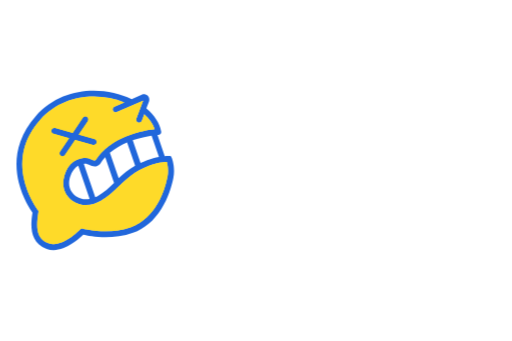
t = 0.00 s
t = 0.79 s: frame unchanged from t = 0.00 s, image omitted
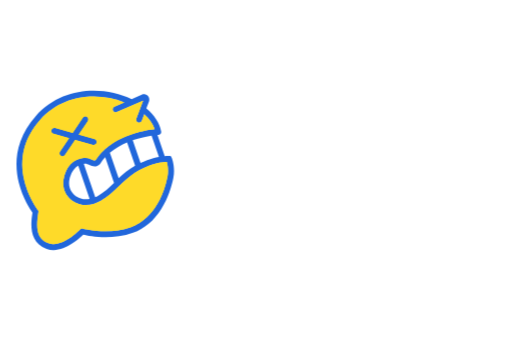
t = 1.57 s
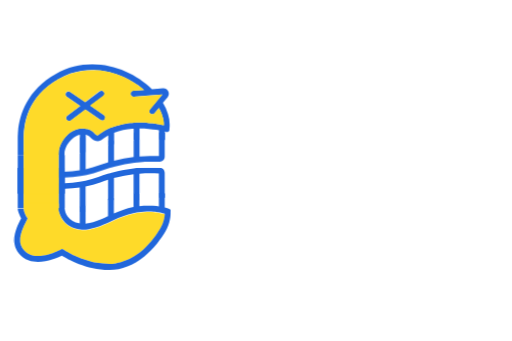
t = 2.22 s
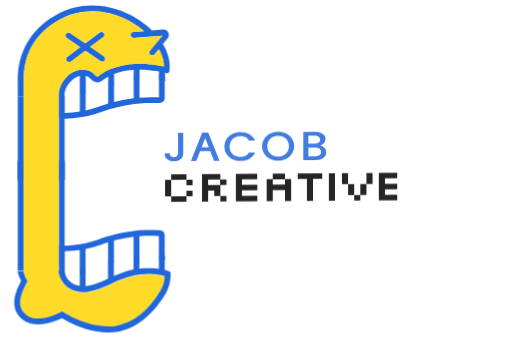
t = 2.82 s
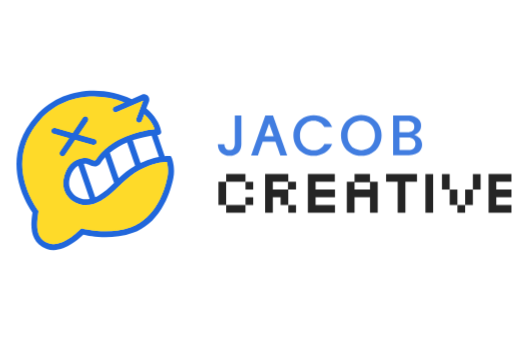
t = 3.70 s

The animated SVG that drew these frames (rendered in a browser with its animation timeline set to each time). Animation: 14 CSS @keyframes rules; one cycle of 3.70 s.

<svg id="eXjIuvLJpYc1" xmlns="http://www.w3.org/2000/svg" xmlns:xlink="http://www.w3.org/1999/xlink" viewBox="0 0 900 600" shape-rendering="geometricPrecision" text-rendering="geometricPrecision" project-id="5f06c21fe47e4cf0808224d6ff4f5ff5" export-id="01d88f78a3d44a07a6c2a64077ed9133" cached="false">
<style><![CDATA[
#eXjIuvLJpYc3_to {animation: eXjIuvLJpYc3_to__to 3700ms linear 1 normal forwards}@keyframes eXjIuvLJpYc3_to__to { 0% {transform: translate(-138.563296px,345.940528px)} 66.756757% {transform: translate(-138.563296px,345.940528px)} 72.162162% {transform: translate(173.44347px,302.478486px);animation-timing-function: cubic-bezier(0,0,0.58,1)} 80.27027% {transform: translate(641.45362px,288.387842px)} 81.621622% {transform: translate(656.671992px,288.387842px)} 82.972973% {transform: translate(641.45362px,288.387842px)} 100% {transform: translate(641.45362px,288.387842px)}} #eXjIuvLJpYc3_tk {animation: eXjIuvLJpYc3_tk__tk 3700ms linear 1 normal forwards}@keyframes eXjIuvLJpYc3_tk__tk { 0% {transform: skewX(0deg) skewY(-6deg)} 66.756757% {transform: skewX(0deg) skewY(-6deg)} 68.918919% {transform: skewX(0deg) skewY(-6deg)} 70.810811% {transform: skewX(0deg) skewY(-2deg)} 77.567568% {transform: skewX(0deg) skewY(0deg)} 100% {transform: skewX(0deg) skewY(0deg)}} #eXjIuvLJpYc3_ts {animation: eXjIuvLJpYc3_ts__ts 3700ms linear 1 normal forwards}@keyframes eXjIuvLJpYc3_ts__ts { 0% {transform: scale(0.84,0.74)} 66.756757% {transform: scale(0.84,0.74)} 72.162162% {transform: scale(0.95,0.85);animation-timing-function: cubic-bezier(0,0,0.533029,0.218792)} 80.27027% {transform: scale(1.3,1.17);animation-timing-function: cubic-bezier(0.341385,0.30584,0.676885,0.638508)} 81.621622% {transform: scale(1.28,1.43)} 82.972973% {transform: scale(1.36,1.36)} 100% {transform: scale(1.36,1.36)}} #eXjIuvLJpYc3 {animation: eXjIuvLJpYc3_c_o 3700ms linear 1 normal forwards}@keyframes eXjIuvLJpYc3_c_o { 0% {opacity: 0.47} 66.756757% {opacity: 0.47} 74.864865% {opacity: 1} 100% {opacity: 1}} #eXjIuvLJpYc35_tr {animation: eXjIuvLJpYc35_tr__tr 3700ms linear 1 normal forwards}@keyframes eXjIuvLJpYc35_tr__tr { 0% {transform: translate(167.184312px,299.791011px) rotate(0deg)} 42.432432% {transform: translate(167.184312px,299.791011px) rotate(0deg)} 50.27027% {transform: translate(167.184312px,299.791011px) rotate(19.69deg)} 87.837838% {transform: translate(167.184312px,299.791011px) rotate(19.69deg)} 94.324324% {transform: translate(167.184312px,299.791011px) rotate(-5deg)} 95.945946% {transform: translate(167.184312px,299.791011px) rotate(-3.52deg)} 100% {transform: translate(167.184312px,299.791011px) rotate(0deg)}} #eXjIuvLJpYc35 {animation: eXjIuvLJpYc35_c_o 3700ms linear 1 normal forwards}@keyframes eXjIuvLJpYc35_c_o { 0% {opacity: 1} 50.27027% {opacity: 1} 50.540541% {opacity: 0} 87.567568% {opacity: 0} 87.837838% {opacity: 1} 100% {opacity: 1}} #eXjIuvLJpYc52_tr {animation: eXjIuvLJpYc52_tr__tr 3700ms linear 1 normal forwards}@keyframes eXjIuvLJpYc52_tr__tr { 0% {transform: translate(162.005096px,291.882823px) rotate(-19deg)} 42.432432% {transform: translate(162.005096px,291.882823px) rotate(-19deg)} 51.621622% {transform: translate(162.005096px,291.882823px) rotate(3.14deg);animation-timing-function: cubic-bezier(0.42,0,0.58,1)} 55.945946% {transform: translate(162.005096px,291.882823px) rotate(0deg)} 100% {transform: translate(162.005096px,291.882823px) rotate(0deg)}} #eXjIuvLJpYc52 {animation: eXjIuvLJpYc52_c_o 3700ms linear 1 normal forwards}@keyframes eXjIuvLJpYc52_c_o { 0% {opacity: 0} 50.27027% {opacity: 0} 50.540541% {opacity: 1} 55.675676% {opacity: 1} 55.945946% {opacity: 0} 100% {opacity: 0}} #eXjIuvLJpYc73 {animation: eXjIuvLJpYc73_c_o 3700ms linear 1 normal forwards}@keyframes eXjIuvLJpYc73_c_o { 0% {opacity: 0} 55.675676% {opacity: 0} 55.945946% {opacity: 1} 87.567568% {opacity: 1} 87.837838% {opacity: 0} 100% {opacity: 0}} #eXjIuvLJpYc74_to {animation: eXjIuvLJpYc74_to__to 3700ms linear 1 normal forwards}@keyframes eXjIuvLJpYc74_to__to { 0% {transform: translate(162.200475px,136.156138px)} 55.945946% {transform: translate(162.200475px,136.156138px)} 69.459459% {transform: translate(162.200475px,302.478485px)} 77.567568% {transform: translate(162.200475px,294.711553px)} 87.837838% {transform: translate(162.200475px,136.16px)} 100% {transform: translate(162.200475px,136.16px)}} #eXjIuvLJpYc107_ts {animation: eXjIuvLJpYc107_ts__ts 3700ms linear 1 normal forwards}@keyframes eXjIuvLJpYc107_ts__ts { 0% {transform: translate(173.276797px,500.6337px) scale(1,1)} 55.945946% {transform: translate(173.276797px,500.6337px) scale(1,1)} 58.648649% {transform: translate(173.276797px,500.6337px) scale(1,1)} 61.351351% {transform: translate(173.276797px,500.6337px) scale(1,1.164792)} 82.972973% {transform: translate(173.276797px,500.6337px) scale(1,1.14065)} 85.945946% {transform: translate(173.276797px,500.6337px) scale(1,1.137412)} 86.216216% {transform: translate(173.276797px,500.6337px) scale(1,1.035564)} 86.486486% {transform: translate(173.276797px,500.6337px) scale(1,1.100586)} 86.756757% {transform: translate(173.276797px,500.6337px) scale(1,1.058007)} 100% {transform: translate(173.276797px,500.6337px) scale(1,1.058007)}} #eXjIuvLJpYc108 {animation: eXjIuvLJpYc108_c_o 3700ms linear 1 normal forwards}@keyframes eXjIuvLJpYc108_c_o { 0% {opacity: 0} 55.675676% {opacity: 0} 55.945946% {opacity: 1} 87.567568% {opacity: 1} 87.837838% {opacity: 0} 100% {opacity: 0}} #eXjIuvLJpYc109_to {animation: eXjIuvLJpYc109_to__to 3700ms linear 1 normal forwards}@keyframes eXjIuvLJpYc109_to__to { 0% {transform: translate(162.200471px,447.678809px)} 55.945946% {transform: translate(162.200471px,447.678809px)} 69.459459% {transform: translate(162.200469px,295.568229px)} 77.567568% {transform: translate(162.200476px,299.275636px)} 87.837838% {transform: translate(162.200469px,447.68px)} 100% {transform: translate(162.200469px,447.68px)}} #eXjIuvLJpYc142_ts {animation: eXjIuvLJpYc142_ts__ts 3700ms linear 1 normal forwards}@keyframes eXjIuvLJpYc142_ts__ts { 0% {transform: translate(45px,30px) scale(1,1)} 57.297297% {transform: translate(45px,30px) scale(1,1)} 58.648649% {transform: translate(45px,30px) scale(1,1.112948)} 82.972973% {transform: translate(45px,30px) scale(1,0.984975)} 84.594595% {transform: translate(45px,30px) scale(1,1.037562)} 85.945946% {transform: translate(45px,30px) scale(1,0.969674)} 86.216216% {transform: translate(45px,30px) scale(1,0.984938)} 86.756757% {transform: translate(45px,30px) scale(1,0.981943)} 100% {transform: translate(45px,30px) scale(1,0.981943)}}
]]></style>
<g mask="url(#eXjIuvLJpYc33)"><g id="eXjIuvLJpYc3_to" transform="translate(-138.563296,345.940528)"><g id="eXjIuvLJpYc3_tk" transform="skewX(0) skewY(-6)"><g id="eXjIuvLJpYc3_ts" transform="scale(0.84,0.74)"><g id="eXjIuvLJpYc3" transform="translate(-190.100006,-95.95)" opacity="0.47"><g><path d="M21.8,70.5c0,2.2-.6,4-1.7,5.4s-2.8,2-5,2-3.8-.7-4.9-2-1.7-3.1-1.7-5.4h-8.5c0,4.6,1.4,8.2,4.2,10.9s6.5,4,11,4s8.2-1.3,11-4s4.2-6.3,4.2-10.9v-37.1h-8.5v37.1h-.1Z" fill="#2167db" stroke-width="0"/><path d="M114.8,42.5c2.7-1.5,5.7-2.3,9.1-2.3s5.8.7,8.2,2s4.2,3.4,5.6,6.1h10.1c-1.9-4.9-5-8.7-9.3-11.4s-9.1-4-14.6-4-9.2,1.1-13.2,3.4c-4,2.2-7.2,5.4-9.5,9.4s-3.5,8.5-3.5,13.5s1.2,9.5,3.5,13.5s5.5,7.1,9.5,9.4c4,2.2,8.4,3.4,13.2,3.4s10.3-1.3,14.6-4s7.4-6.5,9.3-11.4h-10.1c-1.3,2.7-3.2,4.7-5.6,6.1s-5.1,2-8.2,2-6.4-.8-9.1-2.3c-2.7-1.6-4.7-3.8-6.3-6.6-1.5-2.9-2.3-6.2-2.3-10s.8-7.1,2.3-10s3.6-5.1,6.3-6.6v-.2Z" fill="#2167db" stroke-width="0"/><path d="M198.8,36.2c-4-2.2-8.4-3.4-13.3-3.4s-9.2,1.1-13.2,3.4c-4,2.2-7.2,5.4-9.5,9.4s-3.5,8.5-3.5,13.5s1.2,9.6,3.5,13.6s5.5,7.2,9.5,9.4s8.4,3.4,13.2,3.4s9.3-1.1,13.3-3.4c4-2.2,7.2-5.4,9.5-9.4s3.5-8.5,3.5-13.6-1.2-9.5-3.5-13.5-5.5-7.1-9.5-9.4Zm2.1,32.9c-1.5,2.9-3.6,5.1-6.3,6.7s-5.7,2.3-9.1,2.3-6.4-.8-9.1-2.3c-2.7-1.6-4.7-3.8-6.3-6.7-1.5-2.9-2.3-6.2-2.3-10s.8-7.1,2.3-10s3.6-5.1,6.3-6.6s5.7-2.3,9.1-2.3s6.4.8,9.1,2.3s4.7,3.7,6.3,6.6c1.5,2.9,2.3,6.2,2.3,10s-.8,7.1-2.3,10Z" fill="#2167db" stroke-width="0"/><path d="M261.1,62.8c-1.9-2.4-4.3-3.9-7-4.4c2.7-.9,4.8-2.4,6.4-4.4s2.4-4.4,2.4-7.4-.6-4.7-1.9-6.7-3.2-3.6-5.7-4.8-5.5-1.8-9-1.8h-19.6v51.4h20.6c3.4,0,6.4-.6,9-1.8s4.5-2.9,5.9-5s2-4.5,2-7.1-1-5.8-2.9-8.2l-.2.2ZM234.9,40.3h10.4c2.8,0,4.9.7,6.5,2s2.3,3.1,2.3,5.4-.8,4.2-2.3,5.4c-1.6,1.3-3.7,1.9-6.5,1.9h-10.4v-14.7Zm18.2,35.6c-1.6,1.4-3.9,2.1-6.7,2.1h-11.4v-16.1h11.1c2.9,0,5.2.7,6.9,2.2s2.6,3.5,2.6,6-.8,4.4-2.4,5.8h-.1Z" fill="#2167db" stroke-width="0"/><path d="M61.4,33.4L43,84.9h8.8l3.7-10.5l2.4-6.9v0-.4h16.7v.4c.1,0,2.5,6.9,2.5,6.9l3.7,10.5h8.9L71.3,33.4h-9.8-.1Zm-1,26.9l5.9-16.7l5.9,16.7h-11.8Z" fill="#2167db" stroke-width="0"/></g><g><path d="M91.1,109.1h-30v50h10v-20h10v10h10v-20h10v-10h-10v-10Zm-.4,20h-19.6v-10h19.6v10Z" stroke-width="0"/><rect width="10" height="10" rx="0" ry="0" transform="translate(91.1 149.1)" stroke-width="0"/><path d="M196.8,109.1h-20v10h-10v40h10v-20h20v20h10v-40h-10v-10Zm0,20h-20v-9.6h20v9.6Z" stroke-width="0"/><rect width="10" height="50" rx="0" ry="0" transform="translate(268.5 109.1)" stroke-width="0"/><rect width="10" height="20" rx="0" ry="0" transform="translate(289.9 109.1)" stroke-width="0"/><rect width="10" height="20" rx="0" ry="0" transform="translate(329.9 109.1)" stroke-width="0"/><rect width="10" height="20" rx="0" ry="0" transform="translate(299.9 129.1)" stroke-width="0"/><rect width="10" height="20" rx="0" ry="0" transform="translate(319.9 129.1)" stroke-width="0"/><rect width="10" height="10" rx="0" ry="0" transform="translate(309.9 149.1)" stroke-width="0"/><polygon points="380.2,119.1 380.2,109.1 350.2,109.1 350.2,159.1 380.2,159.1 380.2,149.1 360.2,149.1 360.2,139.1 380.2,139.1 380.2,129.1 360.2,129.1 360.2,119.1 380.2,119.1" stroke-width="0"/><polygon points="0.7,129.1 0.7,139.1 0.7,149.1 10.7,149.1 10.7,139.1 10.7,129.1 10.7,119.1 0.7,119.1 0.7,129.1" stroke-width="0"/><polygon points="247.6,109.1 227.6,109.1 222.6,109.1 217.6,109.1 217.6,119.1 222.6,119.1 227.6,119.1 232.6,119.1 232.6,159.1 242.6,159.1 242.6,119.1 247.6,119.1 252.6,119.1 257.6,119.1 257.6,109.1 252.6,109.1 247.6,109.1" stroke-width="0"/><polygon points="141.5,129.1 126.4,129.1 126.4,119.1 141.3,119.1 146.4,119.1 151.3,119.1 151.3,109.1 146.4,109.1 141.3,109.1 116.4,109.1 116.4,159.1 141.5,159.1 146.4,159.1 151.5,159.1 151.5,149.1 146.4,149.1 141.5,149.1 126.4,149.1 126.4,139.1 141.5,139.1 146.4,139.1 151.5,139.1 151.5,129.1 146.4,129.1 141.5,129.1" stroke-width="0"/><polygon points="15.7,159.1 20.7,159.1 35.7,159.1 35.7,149.1 22.4,149.1 20.7,149.1 15.7,149.1 10.7,149.1 10.7,159.1 15.7,159.1" stroke-width="0"/><rect width="10" height="10" rx="0" ry="0" transform="translate(35.7 139.1)" stroke-width="0"/><polygon points="20.7,109.1 15.7,109.1 10.7,109.1 10.7,119.1 15.7,119.1 20.7,119.1 22.4,119.1 35.7,119.1 35.7,109.1 20.7,109.1" stroke-width="0"/><rect width="10" height="10" rx="0" ry="0" transform="translate(35.7 119.1)" stroke-width="0"/></g></g></g></g></g><mask id="eXjIuvLJpYc33" mask-type="luminance" x="-150%" y="-150%" height="400%" width="400%"><rect width="834.835304" height="580.844838" rx="0" ry="0" transform="translate(65.164696 3.843854)" fill="#d2dbed" stroke-width="0"/></mask></g><g id="eXjIuvLJpYc35_tr" transform="translate(167.184312,299.791011) rotate(0)"><g id="eXjIuvLJpYc35" transform="scale(1.36,1.36) translate(-101.92202,-103.094779)"><g><g><path d="M103.6,67.3c-.5,1.7-2,2.8-3.7,2.8s-.7,0-1-.1L75.8,63.6L62.6,83.2c-.7,1.1-1.9,1.7-3.2,1.7s-1.5-.2-2.1-.7c-1.7-1.2-2.2-3.5-1-5.3L68.1,61.4L47.8,55.7c-2-.6-3.2-2.7-2.6-4.7s2.7-3.2,4.7-2.7l22.8,6.3L85.9,35c1.2-1.7,3.5-2.2,5.3-1c1.7,1.2,2.2,3.5,1,5.3L80.4,56.8L101,62.6c2,.6,3.2,2.7,2.7,4.7h-.1Z" fill="#feda29" stroke-width="0"/><path d="M195.2,111.5c-9.7,46.9-36.2,61.1-47.1,65-29.4,10.6-61.8,2-62.1,1.9l-1-.3c-.8-.2-1.6,0-2.2.6l-.7.7c-.2.2-22.9,24.4-40.9,17.9-16.8-6.1-15.6-23.2-13-40.2v-.8c.2-.5,0-1-.2-1.4l-.5-.7c-.1-.2-11.9-15.5-17.3-37.5C3,87.6,9.9,61,30.5,37.7c30.4-34,76.2-35.6,109-22.6l-12.8,5.5c-1.9.8-2.8,3.1-2,5s3.1,2.8,5,2l34.1-14.8L155,36.2c-.7,2,.2,4.2,2.2,4.9.4.2.9.2,1.4.2c1.5,0,3-.9,3.6-2.5l3.1-8.3c6.7,6,11.2,12.6,13.4,19.3-5.5.6-15.5,2.1-26.8,5.6C137,60,124.5,66.8,114.8,75.3c-.6.4-1,.9-1.5,1.4-4.3,4-8,8.3-11,13-.8.8-1.5.8-4.9-.7-2.6-1.1-5.8-2.6-9.8-2.2C73.8,88,63.8,98.3,60.9,114.4c-2,11.2,2.3,21.7,11.5,28.1c10.4,7.2,24.5,7.2,36.8-.1c9.4-5.6,16.3-12.2,23-18.7c10-9.6,20.3-19.5,39.4-26.8c9.7-3.7,18.6-4.6,22.8-4.8c1,3.7,2.5,11,.8,19.4Z" fill="#feda29" stroke-width="0"/></g><g><path d="M174.7,58.1l9.5,27.5c-4.4.8-9.7,2.1-15.2,4.2-3.1,1.2-5.9,2.4-8.6,3.7L150.3,64c9.4-3.3,18.3-5,24.5-6l-.1.1Z" fill="#fff" stroke-width="0"/><path d="M143.2,66.8l10.4,30.3c-8.7,5-15.3,10.6-21.3,16.2L120.9,80.1c6.8-5.7,14.6-10.1,22.2-13.3h.1Z" fill="#fff" stroke-width="0"/><path d="M79.9,97l14.7,42.9c-6.4,1.1-12.8,0-17.9-3.6-6.7-4.6-9.8-12.3-8.4-20.5.7-3.7,3.2-13.9,11.5-18.8h.1Z" fill="#fff" stroke-width="0"/><path d="M114.9,85.9l11.4,33.2c-6.4,6.2-12.6,12-20.8,16.9-1.1.7-2.3,1.3-3.5,1.8L87.2,94.6c.4,0,.8,0,1.2-.1c2-.2,4,.7,6,1.6c3.5,1.5,8.7,3.8,13.6-1.1l.3-.3.2-.3c1.9-3,4.1-5.8,6.4-8.4v-.1Z" fill="#fff" stroke-width="0"/></g><path d="M101,62.6L80.4,56.8L92.2,39.3c1.2-1.7.7-4.1-1-5.3s-4.1-.7-5.3,1L72.7,54.6L49.9,48.3c-2-.6-4.1.6-4.7,2.7-.6,2,.6,4.1,2.6,4.7l20.3,5.7L56.3,78.9c-1.2,1.7-.7,4.1,1,5.3.7.5,1.4.7,2.1.7c1.2,0,2.4-.6,3.2-1.7L75.8,63.6L98.9,70c.3,0,.7.1,1,.1c1.7,0,3.2-1.1,3.7-2.8.6-2-.6-4.1-2.7-4.7h.1Zm0,0L80.4,56.8L92.2,39.3c1.2-1.7.7-4.1-1-5.3s-4.1-.7-5.3,1L72.7,54.6L49.9,48.3c-2-.6-4.1.6-4.7,2.7-.6,2,.6,4.1,2.6,4.7l20.3,5.7L56.3,78.9c-1.2,1.7-.7,4.1,1,5.3.7.5,1.4.7,2.1.7c1.2,0,2.4-.6,3.2-1.7L75.8,63.6L98.9,70c.3,0,.7.1,1,.1c1.7,0,3.2-1.1,3.7-2.8.6-2-.6-4.1-2.7-4.7h.1Zm0,0L80.4,56.8L92.2,39.3c1.2-1.7.7-4.1-1-5.3s-4.1-.7-5.3,1L72.7,54.6L49.9,48.3c-2-.6-4.1.6-4.7,2.7-.6,2,.6,4.1,2.6,4.7l20.3,5.7L56.3,78.9c-1.2,1.7-.7,4.1,1,5.3.7.5,1.4.7,2.1.7c1.2,0,2.4-.6,3.2-1.7L75.8,63.6L98.9,70c.3,0,.7.1,1,.1c1.7,0,3.2-1.1,3.7-2.8.6-2-.6-4.1-2.7-4.7h.1Zm0,0L80.4,56.8L92.2,39.3c1.2-1.7.7-4.1-1-5.3s-4.1-.7-5.3,1L72.7,54.6L49.9,48.3c-2-.6-4.1.6-4.7,2.7-.6,2,.6,4.1,2.6,4.7l20.3,5.7L56.3,78.9c-1.2,1.7-.7,4.1,1,5.3.7.5,1.4.7,2.1.7c1.2,0,2.4-.6,3.2-1.7L75.8,63.6L98.9,70c.3,0,.7.1,1,.1c1.7,0,3.2-1.1,3.7-2.8.6-2-.6-4.1-2.7-4.7h.1Zm99.7,24.2l-.5-1.3c-.3-.6-.8-1-1.5-1.1h-1.4c-.2,0-2.2,0-5.5.2l-9.4-27.5c.7,0,1.2,0,1.2,0h.5c2-.1,3.5-2,3.1-4v-.5C185.1,42,178.6,31.8,168,23l3.4-8.9c1-2.6.3-5.6-1.7-7.5s-5-2.5-7.6-1.4L149,10.9C113.5,-6,59.8,-6.5,24.9,32.8C-3.1,64.3,-2.5,97,3,118.9c5,19.9,14.5,34.4,17.7,38.8-2.2,14.2-5,38.6,18.2,47c3,1.1,6,1.5,9.1,1.5c16.9,0,33.3-14.8,38.4-19.8c8.2,1.9,37.1,7.3,64.5-2.6c14.7-5.3,27-15.7,36.5-30.9c9-14.3,13.4-29.5,15.5-39.8c2.9-14.2-1.8-25.8-2-26.2l-.2-.1ZM85.1,178.2c-.8-.2-1.6,0-2.2.6l-.7.7c-.2.2-22.9,24.4-40.9,17.9-16.8-6.1-15.6-23.2-13-40.2v-.8c.2-.5,0-1-.2-1.4l-.5-.7c-.1-.2-11.9-15.5-17.3-37.5-7.2-29.1-.3-55.7,20.3-79C60.9,3.7,106.7,2.1,139.5,15.1l-12.8,5.5c-1.9.8-2.8,3.1-2,5s3.1,2.8,5,2l34.1-14.8L155,36.2c-.7,2,.2,4.2,2.2,4.9.4.2.9.2,1.4.2c1.5,0,3-.9,3.6-2.5l3.1-8.3c6.7,6,11.2,12.6,13.4,19.3-5.5.6-15.5,2.1-26.8,5.6C137,60,124.5,66.8,114.8,75.3c-.6.4-1,.9-1.5,1.4-4.3,4-8,8.3-11,13-.8.8-1.5.8-4.9-.7-2.6-1.1-5.8-2.6-9.8-2.2C73.8,88,63.8,98.3,60.9,114.4c-2,11.2,2.3,21.7,11.5,28.1c10.4,7.2,24.5,7.2,36.8-.1c9.4-5.6,16.3-12.2,23-18.7c10-9.6,20.3-19.5,39.4-26.8c9.7-3.7,18.6-4.6,22.8-4.8c1,3.7,2.5,11,.8,19.4-9.7,46.9-36.2,61.1-47.1,65-29.4,10.6-61.8,2-62.1,1.9l-1-.3.1.1Zm2-83.6c.4,0,.8-.1,1.2-.1c2-.2,3.9.7,6,1.6c3.5,1.5,8.7,3.8,13.6-1.1l.3-.3.2-.4c1.9-3,4.1-5.8,6.4-8.3l11.4,33.2c-6.4,6.2-12.6,12-20.8,16.9-1.1.7-2.3,1.3-3.5,1.8L87.1,94.7v-.1ZM94.7,140c-6.4,1.1-12.8,0-17.9-3.6-6.7-4.6-9.8-12.3-8.4-20.5.6-3.7,3.2-13.9,11.5-18.8L94.6,140h.1Zm26.2-59.9c6.8-5.7,14.6-10.1,22.2-13.3l10.4,30.3c-8.7,5-15.3,10.6-21.3,16.2L120.8,80.1h.1Zm29.4-16c9.4-3.3,18.3-5,24.5-6l9.5,27.5c-4.4.8-9.7,2.1-15.2,4.2-3.1,1.2-5.9,2.4-8.6,3.7L150.4,64l-.1.1Zm-87.7,19L75.8,63.5l23.1,6.4c.3,0,.7.1,1,.1c1.7,0,3.2-1.1,3.7-2.8.6-2-.6-4.1-2.7-4.7L80.3,56.7L92.1,39.2c1.2-1.7.7-4.1-1-5.3s-4.1-.7-5.3,1L72.6,54.5L49.8,48.2c-2-.6-4.1.6-4.7,2.7-.6,2,.6,4.1,2.6,4.7L68,61.3L56.2,78.8c-1.2,1.7-.7,4.1,1,5.3.7.5,1.4.7,2.1.7c1.2,0,2.4-.6,3.2-1.7h.1ZM101,62.6L80.4,56.8L92.2,39.3c1.2-1.7.7-4.1-1-5.3s-4.1-.7-5.3,1L72.7,54.6L49.9,48.3c-2-.6-4.1.6-4.7,2.7-.6,2,.6,4.1,2.6,4.7l20.3,5.7L56.3,78.9c-1.2,1.7-.7,4.1,1,5.3.7.5,1.4.7,2.1.7c1.2,0,2.4-.6,3.2-1.7L75.8,63.6L98.9,70c.3,0,.7.1,1,.1c1.7,0,3.2-1.1,3.7-2.8.6-2-.6-4.1-2.7-4.7h.1Zm0,0L80.4,56.8L92.2,39.3c1.2-1.7.7-4.1-1-5.3s-4.1-.7-5.3,1L72.7,54.6L49.9,48.3c-2-.6-4.1.6-4.7,2.7-.6,2,.6,4.1,2.6,4.7l20.3,5.7L56.3,78.9c-1.2,1.7-.7,4.1,1,5.3.7.5,1.4.7,2.1.7c1.2,0,2.4-.6,3.2-1.7L75.8,63.6L98.9,70c.3,0,.7.1,1,.1c1.7,0,3.2-1.1,3.7-2.8.6-2-.6-4.1-2.7-4.7h.1Z" fill="#2167db" stroke-width="0"/><path d="M194.5,92.2c-4.2.2-13.1,1.1-22.8,4.8-19.1,7.3-29.4,17.2-39.4,26.8-6.7,6.5-13.7,13.1-23,18.7-12.3,7.3-26.4,7.4-36.8.1-9.2-6.4-13.5-16.9-11.5-28.1C63.9,98.4,73.8,88,87.7,86.9c3.9-.3,7.2,1.1,9.8,2.2c3.4,1.5,4,1.5,4.9.7c3-4.7,6.7-9,11-13c.5-.5,1-1,1.5-1.4c9.7-8.5,22.2-15.3,37.1-19.9c11.3-3.5,21.3-5,26.8-5.6-2.2-6.7-6.8-13.3-13.4-19.3l-3.1,8.3c-.6,1.5-2,2.5-3.6,2.5s-.9,0-1.4-.2c-2-.7-2.9-2.9-2.2-4.9l8.8-23.4-34.1,14.8c-1.9.8-4.2,0-5-2-.8-1.9,0-4.2,2-5l12.8-5.5C106.7,2.1,60.9,3.7,30.6,37.8C9.9,61.1,3.1,87.7,10.3,116.8c5.4,22,17.2,37.4,17.3,37.5l.5.7c.3.4.4.9.4,1.4v.8c-2.8,17-3.9,34.2,12.9,40.2c18,6.5,40.6-17.7,40.9-17.9l.7-.7c.6-.6,1.4-.8,2.2-.6l1,.3c.3,0,32.8,8.7,62.1-1.9c10.9-3.9,37.4-18.2,47.1-65c1.7-8.3.3-15.7-.8-19.4h-.1Zm-137.1-8c-1.7-1.2-2.2-3.5-1-5.3L68.2,61.4L47.9,55.7c-2-.6-3.2-2.7-2.6-4.7s2.7-3.2,4.7-2.7l22.8,6.3L86,35c1.2-1.7,3.5-2.2,5.3-1c1.7,1.2,2.2,3.5,1,5.3L80.5,56.8l20.6,5.8c2,.6,3.2,2.7,2.7,4.7-.5,1.7-2,2.8-3.7,2.8s-.7,0-1-.1L76,63.6L62.8,83.2c-.7,1.1-1.9,1.7-3.2,1.7s-1.5-.2-2.1-.7h-.1Z" fill="#feda29" stroke-width="0"/></g></g></g><g id="eXjIuvLJpYc52_tr" transform="translate(162.005096,291.882823) rotate(-19)"><g id="eXjIuvLJpYc52" transform="scale(1.36,1.36) translate(-101.24925,-98.053501)" opacity="0"><g><path d="M2421.7,2118.9l19.9,57.9c-9.3,1.6-20.3,4.3-32,8.8-6.5,2.5-12.5,5.1-18.1,7.8l-21.2-61.9c19.8-6.9,38.4-10.6,51.4-12.5v-.1Z" fill="#fff" stroke-width="0"/><path d="M2355.4,2137.1l21.9,63.7c-18.3,10.5-32.1,22.2-44.7,33.9l-23.9-69.7c14.3-12,30.6-21.1,46.7-27.9Z" fill="#fff" stroke-width="0"/><path d="M2222.6,2200.6l31,90.2c-13.5,2.3-26.8-.2-37.5-7.6-14.1-9.7-20.6-25.9-17.6-43.1c1.4-7.7,6.7-29.2,24.1-39.5Z" fill="#fff" stroke-width="0"/><path d="M2296,2177.2l23.9,69.7c-13.5,12.9-26.4,25.1-43.8,35.5-2.4,1.4-4.8,2.7-7.3,3.8l-31.1-90.7c.8-.1,1.6-.2,2.5-.3c4.2-.4,8.3,1.5,12.7,3.4c7.2,3.2,18.2,8,28.5-2.4l.6-.6.5-.7c4-6.4,8.6-12.2,13.5-17.6v-.1Z" fill="#fff" stroke-width="0"/></g><g><g><path d="M4.5,96c0,.2,0,.5,0,.7v-.7v0Z" fill="#feda29" stroke-width="0"/><path d="M187.1,97v-11.8c-1-.2-2.1-.4-3.3-.6-5.9-.9-13.4-1.8-21.8-1.8v4c0,0,0,10.3,0,10.3c9.7-.8,18.2-.7,25.1-.1Z" fill="#fff" stroke-width="0"/><path d="M129.1,102.7c9-2.3,17.5-3.9,25.4-4.8v-14.8c-.6,0-1.2.1-1.9.2-7.8.7-15.8,2.2-23.5,5.2v14.3-.1Z" fill="#fff" stroke-width="0"/><path d="M65.2,116.9c6.4-.2,13-.8,19.6-1.8v-24c-3.7.8-6.8,2.6-9.3,4.7-2,1.6-3.6,3.5-4.9,5.2s-2.2,3.2-2.8,4.2c-1.3,2.3-2.1,4.6-2.5,7-.3,1.6-.3,3.2-.2,4.8l.1-.1Z" fill="#fff" stroke-width="0"/><path d="M109.6,108.8c4-1.5,8-2.8,11.9-3.9v-12.9c-.6.3-1.1.6-1.7,1-2.4,1.4-4.8,3-7.1,4.8l-.3.3v0c0,0-.4.2-.4.2-2.3,1.1-4.3,1.3-6,1-3.1-.6-5.4-2.7-7.2-4.3-1.7-1.5-3.2-3-5.2-3.5-.3,0-.5-.1-.8-.2-.1,0-.3,0-.4,0v22.5c5.7-1.2,11.5-2.8,17.2-4.9v-.1Z" fill="#fff" stroke-width="0"/><path d="M66.9,40.5c.3.4.6.8,1.1,1.1l17.4,12L68.6,66.3c-.4.3-.8.7-1,1.1s-.4.9-.5,1.4c0,.2,0,.5,0,.7c0,.7.3,1.5.8,2.1s1.1,1.1,1.8,1.3c1.2.4,2.5.2,3.5-.6L92.1,58.1l19.7,13.6c.3.2.6.3.9.5c1.6.5,3.4,0,4.4-1.4.4-.6.7-1.4.7-2.1c0-.2,0-.5,0-.7-.2-1-.7-1.8-1.6-2.4L98.5,53.4v0c0,0,16.8-12.7,16.8-12.7.6-.5,1.1-1.1,1.3-1.8.2-.5.2-1,.2-1.4c0-.7-.3-1.5-.8-2.1s-1.1-1.1-1.8-1.3c-1.2-.4-2.5-.2-3.5.6l-9.4,7.1-9.4,7.1L72.4,35.5c-.2-.1-.4-.3-.7-.4-1.2-.5-2.5-.4-3.5.3-.2.1-.4.3-.6.5s-.4.4-.5.6c-.3.4-.5.9-.6,1.4c0,.5-.1,1,0,1.5c0,.5.3.9.5,1.4l-.1-.3Z" fill="#2167db" stroke-width="0"/></g><g><path d="M162.1,97.2v16.9c1.7-.2,3.6-.4,5.4-.5c1.3,0,2.5-.2,3.9-.2c4.6-.2,8.9.1,12.7.6c1.1.1,2.1.3,3,.4v-.8c0,0,0-16.6,0-16.6-6.9-.5-15.4-.6-25.1.1l.1.1Z" fill="#fff" stroke-width="0"/><path d="M129.1,102.7v13.1c0,0,0,7.7,0,7.7c7.5-3.3,15.5-6.4,25.4-8.3v-10.7c0,0,0-6.6,0-6.6-7.8.9-16.3,2.5-25.4,4.8Z" fill="#fff" stroke-width="0"/><path d="M65.2,116.9c.3,3.7,1.6,7.2,3.9,10.4c3.5,4.8,8.8,7.9,14.8,9c.3,0,.6.1.9.2v-18.2c0,0,0-3.3,0-3.3-6.6,1-13.2,1.6-19.6,1.8v.1Z" fill="#fff" stroke-width="0"/><path d="M121.5,104.9c-3.9,1.2-7.8,2.5-11.9,3.9-5.7,2.1-11.4,3.7-17.2,4.9v23.1c1,0,2-.2,3.1-.4.2,0,.5,0,.7-.1c8.1-1.7,15-4.5,21.8-7.6c1.1-.5,2.2-1,3.4-1.5v-22.2l.1-.1Z" fill="#fff" stroke-width="0"/><path d="M192,123.1c-1.1-.3-2.3-.5-3.6-.8-1.3-.2-2.8-.5-4.4-.7-1-.1-2.1-.3-3.3-.4-2.8-.2-5.9-.4-9.1-.3-2.6,0-5,.3-7.3.5-16.4,1.7-27.7,6.9-38.6,12-6.3,2.9-12.8,6-20.2,8.2-2.4.8-5,1.4-7.7,2-1.8.4-3.5.6-5.2.8-1.7.1-3.4.2-5.1,0-5.8-.3-11.3-2-16-4.8-2-1.2-3.9-2.7-5.5-4.3-1.1-1.1-2.1-2.3-3.1-3.6-2.5-3.4-4.1-7.1-4.9-11-.3-1.3-.4-2.6-.5-3.8c0-.7,0-1.3,0-2c0-4.6,1.3-9.2,3.7-13.6C67.7,89.7,77.3,83.2,88,83c.4,0,.8,0,1.2,0c.8,0,1.6,0,2.5.2.8.1,1.7.2,2.5.4.4,0,.8.2,1.3.3s.9.3,1.4.4c1.3.5,2.5,1.1,3.5,1.8.4.2.7.5,1,.7c1,.8,1.8,1.5,2.6,2.3c2.7,2.5,3.3,2.7,4.4,2.3c2.2-1.7,4.5-3.3,6.9-4.8c1.2-.7,2.5-1.4,3.8-2.1s2.6-1.3,3.9-1.9c.3-.2.6-.4.9-.5.2,0,.3-.1.5-.2.2,0,.3,0,.5,0c4.5-1.8,9.2-3.3,14.3-4.4c1.7-.4,3.4-.7,5.1-1s3.5-.5,5.3-.7s3.6-.4,5.5-.5c1.8-.1,3.7-.2,5.6-.2s3.8,0,5.8,0c2.2,0,4.4.2,6.4.4c2.1.2,4.1.4,5.9.6c1.3.1,2.5.3,3.6.5.6,0,1.1.2,1.7.3c3.9.6,7.1,1.3,9.5,1.8c0-2.7-.2-5.4-.8-8.2-1-4.7-2.9-9.5-5.6-14.4l-5.7,6.8c-.1.2-.3.3-.4.4-.3.3-.6.5-1,.6-.9.4-1.9.4-2.8.1-.1,0-.2,0-.3-.1-.3-.1-.6-.3-.9-.5-.2-.2-.4-.4-.5-.6-.3-.4-.6-.9-.7-1.3c0-.2-.1-.5-.1-.7c0-1,.2-2,.9-2.8l16-19.2-18.5,1.4-18.5,1.4c-.3,0-.5,0-.8,0-.5,0-1-.2-1.4-.5-.6-.4-1.2-.9-1.5-1.6-.2-.4-.4-.9-.4-1.5c0,0,0-.2,0-.3c0-.2,0-.3,0-.5.1-1,.6-1.9,1.4-2.5.6-.5,1.3-.8,2.1-.8L168,32.8c-1.7-1.4-3.4-2.8-5.2-4.2-.9-.7-1.8-1.4-2.8-2-1.9-1.3-3.8-2.6-5.8-3.8-4-2.4-8.1-4.6-12.5-6.6-2.2-1-4.4-1.9-6.6-2.7-2.3-.8-4.6-1.6-6.9-2.3-7-2-14.2-3.4-21.7-3.8-6.2-.4-12.5-.1-18.8.8-10.1,1.5-20.3,4.9-30.2,10.5-.8.5-1.7,1-2.5,1.5s-1.6,1-2.4,1.5c-1.6,1-3.2,2.1-4.7,3.1-1.5,1.1-3,2.2-4.4,3.3-7.8,6.2-14.1,13.3-19,21.3-.9,1.5-1.7,2.9-2.5,4.4-1.6,3-3,6.1-4.2,9.4-2.7,7.3-4.5,15.2-5.2,23.6c0,1-.2,1.9-.2,2.9-.1,2-.2,4-.2,5.9v0v21.1c0,0,0,1.2.2,1.6c0,0,0,0,0,0c.5,2.2,2,7.7,4.7,10.3c0,.2.1.5,0,.8c0,.3,0,.5-.2.7l-.4.7c-.8,1.4-1.5,2.9-2.2,4.3-.2.5-.5,1-.7,1.4-.5,1-.9,1.9-1.3,2.9-2.1,4.8-3.8,9.5-4.4,14.1-.2,1.4-.2,2.7-.2,4c0,.4,0,.9,0,1.3c0,.9.2,1.7.4,2.6.3,1.3.7,2.5,1.2,3.7c1.3,2.8,3.3,5.5,6.4,8c2.3,1.9,5,3.1,7.9,3.8c1.2.3,2.3.5,3.5.6s2.4.2,3.6.2c2.4,0,4.9-.3,7.3-.7c1.8-.3,3.6-.7,5.3-1.1c9.2-2.4,16.6-6.3,16.8-6.4l.9-.5c.2,0,.4-.2.6-.2.4,0,.8,0,1.1,0c.2,0,.4.2.5.3l.8.6c0,0,0,0,.1,0s.3.2.7.4c.3.2.8.5,1.3.8.3.2.5.3.9.5.6.4,1.3.8,2.1,1.2.4.2.8.4,1.2.7c1.3.7,2.8,1.5,4.4,2.3c1.1.6,2.3,1.1,3.5,1.7c1.9.9,3.9,1.7,6,2.6c1.4.6,2.9,1.1,4.4,1.7c3.8,1.4,8,2.7,12.4,3.7c1.8.4,3.5.8,5.4,1.2c5.5,1,11.2,1.6,17.1,1.5c2.2,0,5-.2,8.3-.8c1.1-.2,2.2-.4,3.4-.7s2.4-.6,3.7-1c4.5-1.3,9.5-3.4,14.8-6.5c1.5-.9,3-1.8,4.6-2.9c3.9-2.6,7.9-5.8,11.9-9.8c1.6-1.6,3.2-3.2,4.8-5c.8-.9,1.6-1.8,2.4-2.8c4-4.8,7.9-10.3,11.8-16.8c1.1-1.8,2-3.7,2.7-5.5c2-4.9,2.6-9.5,2.9-12.4c0-.3,0-.5,0-.8-.8-.2-1.7-.5-2.8-.7v.8ZM66.4,37.7c.1-.5.3-1,.6-1.4.2-.2.3-.4.5-.6s.4-.3.6-.5c1-.7,2.4-.8,3.5-.3.2,0,.5.2.7.4L91.8,48.7l9.4-7.1l9.4-7.1c1.1-.8,2.4-1,3.5-.6.7.2,1.3.7,1.8,1.3s.7,1.4.8,2.1c0,.5,0,1-.2,1.4-.2.7-.7,1.3-1.3,1.8L98.3,53.2L116,65.4c.9.6,1.4,1.5,1.6,2.4c0,.2,0,.5,0,.7c0,.7-.2,1.5-.7,2.1-1,1.4-2.8,2-4.4,1.4-.3-.1-.6-.3-.9-.5L91.9,57.9L73,72.1c-1.1.8-2.4,1-3.5.6-.7-.2-1.3-.7-1.8-1.3s-.7-1.4-.8-2.1c0-.2,0-.5,0-.7c0-.5.2-1,.5-1.4.2-.4.6-.8,1-1.1L85.2,53.4l-17.4-12c-.4-.3-.8-.7-1.1-1.1s-.4-.9-.5-1.4c0-.5,0-1,0-1.5l.2.3Z" fill="#feda29" stroke-width="0"/><path d="M202.4,120.8v-1.4c-.1-.7-.5-1.2-1.2-1.5l-1.3-.5c-.2,0-2.1-.8-5.2-1.6v-18.1c-.5,0-1.1-.1-1.7-.2.6,0,1.2.1,1.7.2v-10.9c.7.2,1.2.3,1.2.3h.5c1.9.7,3.9-.6,4.2-2.6v-.5c1.7-10.6-1.2-22.4-8.3-34.2l6.1-7.3c1.8-2.2,2.1-5.2.8-7.7s-3.9-4-6.7-3.8l-14.3,1.1c-28-27.5-78.7-45.4-124.4-19.6C17,33.2,6.9,64.3,5,86.8c0,1.1-.2,2.2-.2,3.3-.1,2-.2,4-.2,5.9c0,.2,0,.5,0,.7v20.4v0c0,1.2.4,2.8,1,4.4c1.3,3.6,3.3,7.3,3.5,7.6q0,0,0,0C2.4,141.8,-8.2,164,11,179.4c2.5,2,5.2,3.4,8,4.4c16,5.5,36.3-3.1,42.8-6.2c7.1,4.4,32.7,18.9,61.8,18.5c15.6-.2,30.6-6.1,44.5-17.3c13.1-10.6,22.2-23.6,27.6-32.6c7.4-12.5,6.7-24.9,6.7-25.5v.1Zm-77.1-17c1.3-.4,2.5-.7,3.8-1v-14.3c7.7-3,15.8-4.5,23.5-5.2.6,0,1.2-.1,1.9-.2v14.8c0,0,0,0,0,0s0,0,0,0v6.6c0,0,0,10.7,0,10.7-4.9,1-9.4,2.2-13.6,3.6s-8.1,3-11.8,4.7v-7.7c0,0,0-13.1,0-13.1-1.2.3-2.5.7-3.8,1v.1Zm-59.9,8.4c.4-2.4,1.2-4.7,2.5-7c.6-1,1.5-2.5,2.8-4.2s2.9-3.5,4.9-5.2c2.6-2.1,5.7-3.9,9.4-4.7v0v23.9c0,0,0,3.3,0,3.3v18.2c-.3,0-.6-.1-.9-.2-6.1-1.2-11.3-4.3-14.8-9-2.3-3.2-3.6-6.7-3.9-10.4-.1-1.6,0-3.2.2-4.8l-.2.1Zm27,1.5v-22.5c.2,0,.3,0,.4,0c.2,0,.5,0,.8.2c1.9.5,3.5,1.9,5.2,3.5c1.8,1.6,4.1,3.8,7.2,4.4c1.8.3,3.8.1,6-1l.4-.2v0c0,0,.3-.3.3-.3c2.3-1.8,4.6-3.4,7.1-4.8.6-.3,1.2-.7,1.7-1v12.9c0,0,0,22.2,0,22.2-1.1.5-2.2,1-3.4,1.5-6.9,3.1-13.7,6-21.8,7.6-.2,0-.5,0-.7.1-1,.2-2.1.3-3.1.4v-23.1l-.1.1Zm69.7-16.5v-10.3c0,0,0-4,0-4v0c8.3,0,15.9.8,21.8,1.8c1.2.2,2.3.4,3.3.6v11.8c0,0,0,16.6,0,16.6v.8c-1-.1-2-.3-3.1-.4-3.8-.5-8.1-.7-12.7-.6-1.3,0-2.6.1-3.9.2-1.9.1-3.7.3-5.5.5v0-16.9l.1-.1Zm32.6,27.4c-.2,2.9-.9,7.5-2.9,12.4-.7,1.8-1.6,3.6-2.7,5.5-3.8,6.4-7.8,12-11.8,16.8-.8.9-1.6,1.9-2.4,2.8-1.6,1.8-3.2,3.5-4.8,5-4,3.9-8,7.1-11.9,9.8-1.6,1.1-3.1,2-4.6,2.9-5.3,3.1-10.3,5.1-14.8,6.5-1.3.4-2.5.7-3.7,1s-2.4.5-3.4.7c-3.3.6-6.1.8-8.3.8-5.9,0-11.6-.5-17.1-1.5-1.8-.3-3.6-.7-5.4-1.2-4.4-1.1-8.5-2.3-12.4-3.7-1.5-.6-3-1.1-4.4-1.7-2.1-.9-4.1-1.7-6-2.6-1.2-.6-2.4-1.1-3.5-1.7-1.6-.8-3.1-1.6-4.4-2.3-.4-.2-.8-.5-1.2-.7-.8-.4-1.5-.9-2.1-1.2-.3-.2-.6-.4-.9-.5-.5-.3-.9-.6-1.3-.8-.3-.2-.6-.4-.7-.4c0,0-.1,0-.1,0l-.8-.6c-.2-.1-.3-.2-.5-.3-.4-.1-.8-.1-1.1,0-.2,0-.4.1-.6.2l-.9.5c-.1,0-7.5,4-16.8,6.4-1.7.4-3.5.8-5.3,1.1-2.4.4-4.9.7-7.3.7-1.2,0-2.4,0-3.6-.2-1.2-.1-2.4-.3-3.5-.6-2.9-.7-5.5-1.9-7.9-3.8-3-2.4-5.1-5.1-6.4-8-.6-1.2-.9-2.5-1.2-3.7-.2-.8-.3-1.7-.4-2.6c0-.4,0-.9,0-1.3c0-1.3,0-2.7.2-4c.6-4.5,2.2-9.3,4.4-14.1.4-.9.9-1.9,1.3-2.9.2-.5.5-1,.7-1.4.7-1.4,1.5-2.9,2.2-4.3l.4-.7c.1-.2.2-.5.2-.7s0-.5,0-.8c-2.6-2.6-4.1-8.1-4.7-10.3c0,0,0,0,0,0-.1-.5-.2-1.6-.2-1.6v-21.1v0c0-1.9,0-3.9.2-5.9c0-1,.1-1.9.2-2.9.8-8.4,2.5-16.3,5.2-23.6c1.2-3.2,2.6-6.4,4.2-9.4.8-1.5,1.6-3,2.5-4.4c4.9-8,11.2-15.1,19-21.3c1.4-1.1,2.9-2.2,4.4-3.3s3.1-2.1,4.7-3.1c.8-.5,1.6-1,2.4-1.5s1.7-1,2.5-1.5c9.9-5.6,20.1-9,30.2-10.5c6.3-1,12.6-1.2,18.8-.8c7.4.5,14.7,1.8,21.7,3.8c2.3.7,4.6,1.4,6.9,2.3c2.2.8,4.5,1.7,6.6,2.7c4.3,1.9,8.5,4.1,12.5,6.6c2,1.2,3.9,2.5,5.8,3.8.9.7,1.8,1.3,2.8,2c1.8,1.3,3.5,2.8,5.2,4.2L154,34.7c-.8,0-1.5.4-2.1.8-.8.6-1.3,1.5-1.4,2.5c0,.2,0,.3,0,.5s0,.2,0,.3c0,.5.2,1,.4,1.5.3.7.9,1.2,1.5,1.6.4.2.9.4,1.4.5.2,0,.5,0,.8,0L173.1,41l18.5-1.4-16,19.2c-.7.8-1,1.8-.9,2.8c0,.2,0,.5.1.7.1.5.4.9.7,1.3.2.2.3.4.5.6.3.2.6.4.9.5.1,0,.2,0,.3.1.9.3,1.9.3,2.8-.1.3-.2.7-.4,1-.6.1-.1.3-.3.4-.4l5.7-6.8c2.7,4.9,4.6,9.7,5.6,14.4.6,2.8.9,5.5.8,8.2-2.4-.5-5.6-1.2-9.5-1.8-.6,0-1.1-.2-1.7-.3-1.2-.2-2.4-.3-3.6-.5-1.9-.2-3.9-.4-5.9-.6-2.1-.2-4.2-.3-6.4-.4-1.9,0-3.9,0-5.8,0s-3.8,0-5.6.2c-1.9.1-3.7.3-5.5.5s-3.6.4-5.3.7-3.4.6-5.1,1c-5,1.1-9.8,2.6-14.3,4.4-.2,0-.3,0-.5,0s-.3.1-.5.2c-.3.1-.6.3-.9.5-1.3.6-2.6,1.2-3.9,1.9s-2.5,1.4-3.8,2.1c-2.4,1.4-4.8,3-6.9,4.8-1.1.5-1.6.3-4.4-2.3-.8-.7-1.6-1.5-2.6-2.3-.3-.2-.6-.5-1-.7-1-.7-2.2-1.4-3.5-1.8-.4-.2-.9-.3-1.4-.4-.4,0-.8-.2-1.3-.3-.8-.2-1.7-.3-2.5-.4-.8,0-1.7-.1-2.5-.2-.4,0-.8,0-1.2,0-10.6.2-20.3,6.7-26.8,18.3-2.4,4.4-3.7,9-3.7,13.6c0,.7,0,1.3,0,2c0,1.3.2,2.6.5,3.8.8,3.8,2.4,7.6,4.9,11c.9,1.3,2,2.5,3.1,3.6c1.7,1.6,3.5,3.1,5.5,4.3c4.7,2.8,10.1,4.5,16,4.8c1.7,0,3.4,0,5.1,0c1.7-.1,3.4-.4,5.2-.8c2.7-.6,5.2-1.2,7.7-2c7.4-2.3,13.9-5.3,20.2-8.2c11-5.1,22.3-10.3,38.6-12c2.3-.2,4.8-.4,7.3-.5c3.2-.1,6.3,0,9.1.3c1.1.1,2.2.2,3.3.4c1.6.2,3,.5,4.4.7c1.3.3,2.5.5,3.6.8s2,.5,2.8.7c0,.2,0,.5,0,.8v-.8Z" fill="#2167db" stroke-width="0"/></g></g></g></g><g id="eXjIuvLJpYc73" opacity="0" mask="url(#eXjIuvLJpYc106)"><g id="eXjIuvLJpYc74_to" transform="translate(162.200475,136.156138)"><g transform="scale(1.36,1.36) translate(-101.190387,-212.218858)"><g><path d="M190.9,331.2v15.8h-125.8v-27.2c.2,0,.4,0,.6,0c6.6-.2,12.9-.8,19-1.7v16.5h7.6v-17.8c.4-.1.9-.2,1.3-.3c6.1-1.3,12.1-3,17.7-5c3.4-1.2,6.8-2.4,10.1-3.4v26.5h7.6v-28.7c.5-.1,1-.3,1.5-.4c8-2,16-3.6,23.9-4.6v33.7h7.6v-34.5c.3,0,.5,0,.8,0c8.4-.7,16.6-.7,24.3-.2v31.4h3.8v-.1Z" fill="#fff" stroke-width="0"/><path d="M194.7,298.8v32.4h-7.6v-31.4c-8-.6-16.4-.5-25.1.2v0c0,0,0,34.5,0,34.5h-7.6v-33.7c-7.9,1-16,2.5-23.9,4.6-.5.1-1,.2-1.5.4v28.7h-7.6v-26.5c-3.3,1-6.7,2.1-10.1,3.4-6,2.2-12.4,4-19,5.3v0c0,0,0,32.9,0,32.9h-7.6v-31.6c-6.1.9-12.5,1.5-19,1.7-.2,0-.4,0-.6,0v29.2h-7.6v-36.6h1.7c.7,0,1.4,0,2.1,0c1.3,0,2.6,0,3.8,0c.1,0,.3,0,.4,0c6.6-.2,13.1-.8,19.2-1.8c2.7-.4,5.1-.9,7.4-1.4c5.8-1.2,11.4-2.8,16.7-4.8c4-1.5,8.1-2.8,12.1-4c2.1-.6,4.2-1.2,6.1-1.7.6-.1,1.1-.3,1.6-.4c8.6-2.2,17.3-3.9,25.8-4.9c2.5-.3,5.1-.6,7.8-.8c8.9-.7,17.4-.7,25.6-.2h.1c.3,0,.6,0,.9,0c3.3.3,5.9,3.1,5.9,6.4v.1Z" fill="#2167db" stroke-width="0"/></g><g><path d="M187.1,90.3v28h-11.7c-4.3,0-8.7.2-13.2.6c0,0-.1,0-.2,0v-28.6h25.1Z" fill="#fff" stroke-width="0"/><path d="M154.4,90.3v29.4c-8.4,1-16.9,2.6-25.4,4.8v-26.2h-7.6v28.2c-.2,0-.4.1-.6.2-4,1.2-8,2.5-12.1,4-5.2,1.9-10.7,3.5-16.4,4.7v-40.9h-7.6v42.3c0,0,0,0-.1,0-6.1,1-12.6,1.6-19.2,1.8-.1,0-.3,0-.4,0v-23.1h-3.8v-25.3h93.1l.1.1Z" fill="#fff" stroke-width="0"/><path d="M194.7,87.9v31.5c0,3.6-2.9,6.4-6.4,6.4h-11.1c-.7,0-1.3,0-2,0-4,0-8.1.2-12.3.5-2.6.2-5,.5-7.4.8-8.2,1-16.6,2.6-24.9,4.7-2.3.6-4.8,1.3-7.5,2.1-3.8,1.1-7.8,2.4-11.7,3.9-5.6,2-11.6,3.7-17.7,5-2.4.5-5,1-7.8,1.5-6.4,1-13.2,1.6-20.1,1.9-.2,0-.4,0-.7,0-1.2,0-2.5,0-3.8,0-.7,0-1.4,0-2.1,0h-1.7v-30.6h7.6v23.1c0,0,0,0,0,0c6.8-.2,13.4-.8,19.7-1.8v0c0,0,0-42.3,0-42.3h7.6v40.9c5.7-1.2,11.2-2.8,16.4-4.7c4-1.5,8.1-2.8,12.1-4c.2,0,.4-.1.6-.2v-28.2h7.6v26.2c8.5-2.2,17-3.8,25.4-4.8v-31.8h7.6v31c0,0,.1,0,.2,0c4.5-.4,8.9-.5,13.2-.6h11.7v-30.4h7.6l-.1-.1Z" fill="#2167db" stroke-width="0"/></g><rect width="7.7" height="228.2" rx="0" ry="0" transform="translate(57.5 116.9)" fill="#2167db" stroke-width="0"/><rect width="7.6" height="228" rx="0" ry="0" transform="translate(4.5 117)" fill="#2167db" stroke-width="0"/><rect width="45.4" height="232.2" rx="0" ry="0" transform="translate(12.1 112.8)" fill="#feda29" stroke-width="0"/><g><path d="M4.5,96c0,.2,0,.5,0,.7v-.7v0Z" fill="#feda29" stroke-width="0"/><path d="M187.1,97v-11.8c-1-.2-2.1-.4-3.3-.6-5.9-.9-13.4-1.8-21.8-1.8v4c0,0,0,10.3,0,10.3c9.7-.8,18.2-.7,25.1-.1Z" fill="#fff" stroke-width="0"/><path d="M129.1,102.7c9-2.3,17.5-3.9,25.4-4.8v-14.8c-.6,0-1.2.1-1.9.2-7.8.7-15.8,2.2-23.5,5.2v14.3-.1Z" fill="#fff" stroke-width="0"/><path d="M65.2,116.9c6.4-.2,13-.8,19.6-1.8v-24c-3.7.8-6.8,2.6-9.3,4.7-2,1.6-3.6,3.5-4.9,5.2s-2.2,3.2-2.8,4.2c-1.3,2.3-2.1,4.6-2.5,7-.3,1.6-.3,3.2-.2,4.8l.1-.1Z" fill="#fff" stroke-width="0"/><path d="M109.6,108.8c4-1.5,8-2.8,11.9-3.9v-12.9c-.6.3-1.1.6-1.7,1-2.4,1.4-4.8,3-7.1,4.8l-.3.3v0c0,0-.4.2-.4.2-2.3,1.1-4.3,1.3-6,1-3.1-.6-5.4-2.7-7.2-4.3-1.7-1.5-3.2-3-5.2-3.5-.3,0-.5-.1-.8-.2-.1,0-.3,0-.4,0v22.5c5.7-1.2,11.5-2.8,17.2-4.9v-.1Z" fill="#fff" stroke-width="0"/><path d="M66.9,40.5c.3.4.6.8,1.1,1.1l17.4,12L68.6,66.3c-.4.3-.8.7-1,1.1s-.4.9-.5,1.4c0,.2,0,.5,0,.7c0,.7.3,1.5.8,2.1s1.1,1.1,1.8,1.3c1.2.4,2.5.2,3.5-.6L92.1,58.1l19.7,13.6c.3.2.6.3.9.5c1.6.5,3.4,0,4.4-1.4.4-.6.7-1.4.7-2.1c0-.2,0-.5,0-.7-.2-1-.7-1.8-1.6-2.4L98.5,53.4v0c0,0,16.8-12.7,16.8-12.7.6-.5,1.1-1.1,1.3-1.8.2-.5.2-1,.2-1.4c0-.7-.3-1.5-.8-2.1s-1.1-1.1-1.8-1.3c-1.2-.4-2.5-.2-3.5.6l-9.4,7.1-9.4,7.1L72.4,35.5c-.2-.1-.4-.3-.7-.4-1.2-.5-2.5-.4-3.5.3-.2.1-.4.3-.6.5s-.4.4-.5.6c-.3.4-.5.9-.6,1.4c0,.5-.1,1,0,1.5c0,.5.3.9.5,1.4l-.1-.3Z" fill="#2167db" stroke-width="0"/><path d="M200.8,84.1v.5c-.4,2-2.4,3.3-4.3,2.7h-.5c0-.2-.4-.3-1.2-.5v10.9c-2.3-.3-4.8-.6-7.6-.8v-11.8c-1-.2-2.1-.4-3.3-.6-5.9-.9-13.4-1.8-21.8-1.8v0c0,0,0,4,0,4v10.3c-2.5.2-5,.4-7.6.8v-14.8c-.6,0-1.2,0-1.8.2-7.8.7-15.8,2.2-23.5,5.2v14.3c-2.5.6-5.1,1.3-7.6,2.1v-12.9c-.6.3-1.1.6-1.7,1-2.4,1.4-4.8,3-7.1,4.8l-.3.2v0c0,0-.4.2-.4.2-2.3,1.1-4.3,1.3-6,1-3.1-.6-5.4-2.7-7.2-4.4-1.7-1.5-3.2-3-5.2-3.5-.3,0-.5-.1-.8-.2-.1,0-.3,0-.4,0v22.5c-2.6.5-5.1,1-7.6,1.4v-24c0,0,0,0,0,0-3.7.8-6.8,2.6-9.4,4.7-2,1.6-3.6,3.5-4.9,5.2s-2.2,3.2-2.8,4.2c-1.2,2.3-2.1,4.6-2.5,7-.3,1.6-.3,3.2-.2,4.8-2.2,0-4.3.1-6.4,0h-1.3c0-.7,0-1.3,0-2c0-4.6,1.3-9.2,3.7-13.6c6.5-11.6,16.1-18.1,26.8-18.3.4,0,.8,0,1.2,0c.8,0,1.6,0,2.5.2.8.1,1.7.2,2.5.4.4,0,.8.2,1.3.3s.9.3,1.4.4c1.3.5,2.5,1.1,3.5,1.9.4.2.7.5,1,.7c1,.8,1.8,1.5,2.6,2.3c2.7,2.5,3.3,2.7,4.4,2.3c2.2-1.7,4.5-3.3,6.9-4.8c1.2-.7,2.5-1.4,3.8-2.1s2.6-1.3,3.9-1.9c.3-.2.6-.4.9-.5.2,0,.3-.1.5-.2.2,0,.3,0,.5,0c4.5-1.8,9.2-3.3,14.3-4.4c1.7-.4,3.4-.7,5.1-1s3.5-.5,5.3-.7s3.6-.4,5.5-.5c1.8-.1,3.7-.2,5.6-.2s3.8,0,5.8,0c2.2,0,4.4.2,6.4.4c2.1.2,4.1.4,5.9.6c1.3.1,2.5.3,3.6.5.6,0,1.1.2,1.7.3c3.9.6,7.1,1.3,9.5,1.8c0-2.6-.2-5.4-.8-8.2-1-4.7-2.9-9.5-5.6-14.4l-5.7,6.8c-.1.2-.3.3-.4.4-.3.3-.6.5-1,.6-.9.4-1.9.4-2.8.1-.1,0-.2,0-.3-.1-.3-.1-.6-.3-.9-.5-.2-.2-.4-.4-.5-.6-.3-.4-.6-.8-.7-1.3c0-.2-.1-.5-.1-.7c0-1,.2-2,.9-2.8l16-19.2-18.5,1.4-18.5,1.4c-.3,0-.5,0-.8,0-.5,0-1-.2-1.4-.5-.6-.4-1.2-.9-1.5-1.6-.2-.4-.4-.9-.4-1.5c0,0,0-.2,0-.3c0-.2,0-.3,0-.5.1-1,.6-1.9,1.4-2.5.6-.5,1.3-.8,2.1-.8l13.9-1.1c-1.7-1.4-3.4-2.8-5.2-4.2-.9-.7-1.8-1.4-2.8-2-1.9-1.3-3.8-2.6-5.8-3.8-4-2.4-8.1-4.6-12.5-6.6-2.2-1-4.4-1.9-6.6-2.7-2.3-.8-4.6-1.6-6.9-2.3-7-2-14.2-3.4-21.7-3.8-6.2-.4-12.5-.1-18.8.8-10.1,1.5-20.3,4.9-30.2,10.5-.8.5-1.7,1-2.5,1.5s-1.6,1-2.4,1.5c-1.6,1-3.2,2.1-4.7,3.1-1.5,1.1-3,2.2-4.4,3.3-7.8,6.2-14.1,13.3-19,21.3-.9,1.5-1.7,2.9-2.5,4.4-1.6,3-3,6.1-4.2,9.4-2.7,7.3-4.5,15.1-5.2,23.6c0,1-.2,1.9-.2,2.9-.1,2-.2,4-.2,5.9v0v21.1h-7.6v-20.4c0-.2,0-.5,0-.7c0-1.9,0-3.9.2-5.9c0-1.1.1-2.2.2-3.3C6.9,63.9,17,32.8,53.7,12.1c45.7-25.8,96.4-7.8,124.5,19.8l14.3-1.1c2.8-.2,5.4,1.3,6.7,3.8s1,5.5-.8,7.7l-6.1,7.3c7.1,11.8,10,23.5,8.4,34.2l.1.3Z" fill="#2167db" stroke-width="0"/><path d="M192.8,70.6c-1-4.7-2.9-9.5-5.6-14.4L181.5,63c-.1.2-.3.3-.4.4-.3.3-.6.5-1,.6-.9.4-1.9.4-2.8.1-.1,0-.2,0-.3-.1-.3-.1-.6-.3-.9-.5-.2-.2-.4-.4-.5-.6-.3-.4-.6-.8-.7-1.3c0-.2-.1-.5-.1-.7c0-1,.2-2,.9-2.8l16-19.2-18.5,1.4-18.5,1.4c-.3,0-.5,0-.8,0-.5,0-1-.2-1.4-.5-.6-.4-1.2-.9-1.5-1.6-.2-.4-.4-.9-.4-1.5c0,0,0-.2,0-.3c0-.2,0-.3,0-.5.1-1,.6-1.9,1.4-2.5.6-.5,1.3-.8,2.1-.8L168,32.9c-1.7-1.4-3.4-2.8-5.2-4.2-.9-.7-1.8-1.4-2.8-2-1.9-1.3-3.8-2.6-5.8-3.8-4-2.4-8.1-4.6-12.5-6.6-2.2-1-4.4-1.9-6.6-2.7-2.3-.8-4.6-1.6-6.9-2.3-7-2-14.2-3.4-21.7-3.8-6.2-.4-12.5-.1-18.8.8-10.1,1.5-20.3,4.9-30.2,10.5-.8.5-1.7,1-2.5,1.5s-1.6,1-2.4,1.5c-1.6,1-3.2,2.1-4.7,3.1-1.5,1.1-3,2.2-4.4,3.3-7.8,6.2-14.1,13.3-19,21.3-.9,1.5-1.7,2.9-2.5,4.4-1.6,3-3,6.1-4.2,9.4-2.7,7.3-4.5,15.1-5.2,23.6c0,1-.2,1.9-.2,2.9-.1,2-.2,4-.2,5.9v0v21.1h45.4c0-.7,0-1.3,0-2c0-4.6,1.3-9.2,3.7-13.6c6.5-11.6,16.1-18.1,26.8-18.3.4,0,.8,0,1.2,0c.8,0,1.6,0,2.5.2.8.1,1.7.2,2.5.4.4,0,.8.2,1.3.3s.9.3,1.4.4c1.3.5,2.5,1.1,3.5,1.9.4.2.7.5,1,.7c1,.8,1.8,1.5,2.6,2.3c2.7,2.5,3.3,2.7,4.4,2.3c2.2-1.7,4.5-3.3,6.9-4.8c1.2-.7,2.5-1.4,3.8-2.1s2.6-1.3,3.9-1.9c.3-.2.6-.4.9-.5.2,0,.3-.1.5-.2.2,0,.3,0,.5,0c4.5-1.8,9.2-3.3,14.3-4.4c1.7-.4,3.4-.7,5.1-1s3.5-.5,5.3-.7s3.6-.4,5.5-.5c1.8-.1,3.7-.2,5.6-.2s3.8,0,5.8,0c2.2,0,4.4.2,6.4.4c2.1.2,4.1.4,5.9.6c1.3.1,2.5.3,3.6.5.6,0,1.1.2,1.7.3c3.9.6,7.1,1.3,9.5,1.8c0-2.6-.2-5.4-.8-8.2l-.1.1Zm-75.9.2c-1,1.4-2.8,2-4.4,1.4-.3-.1-.6-.3-.9-.5L91.9,58.1L73,72.3c-1.1.8-2.4,1-3.5.6-.7-.2-1.3-.7-1.8-1.3s-.7-1.4-.8-2.1c0-.2,0-.5,0-.7c0-.5.2-1,.5-1.4.2-.4.6-.8,1-1.1L85.2,53.6l-17.4-12c-.4-.3-.8-.7-1.1-1.1s-.4-.9-.5-1.4c0-.5,0-1,0-1.5.1-.5.3-1,.6-1.4.2-.2.3-.4.5-.6s.4-.3.6-.5c1-.7,2.4-.8,3.5-.3.2,0,.5.2.7.4L91.6,48.6l9.4-7.1l9.4-7.1c1.1-.8,2.4-1,3.5-.6.7.2,1.3.7,1.8,1.3s.7,1.4.8,2.1c0,.5,0,1-.2,1.4-.2.7-.7,1.3-1.3,1.8L98.1,53.1l17.7,12.2c.9.6,1.4,1.5,1.6,2.4c0,.2,0,.5,0,.7c0,.7-.2,1.5-.7,2.1l.2.3Z" fill="#feda29" stroke-width="0"/></g><g><path d="M162.1,325.2v16.9c1.7-.2,3.6-.4,5.4-.5c1.3,0,2.5-.2,3.9-.2c4.6-.2,8.9.1,12.7.6c1.1.1,2.1.3,3,.4v-.8c0,0,0-16.6,0-16.6-6.9-.5-15.4-.6-25.1.1l.1.1Z" fill="#fff" stroke-width="0"/><path d="M129.1,330.8v13.1c0,0,0,7.7,0,7.7c7.5-3.3,15.5-6.4,25.4-8.3v-10.7c0,0,0-6.6,0-6.6-7.8.9-16.3,2.5-25.4,4.8Z" fill="#fff" stroke-width="0"/><path d="M65.2,345c.3,3.7,1.6,7.2,3.9,10.4c3.5,4.8,8.8,7.9,14.8,9c.3,0,.6.1.9.2v-18.2c0,0,0-3.3,0-3.3-6.6,1-13.2,1.6-19.6,1.8v.1Z" fill="#fff" stroke-width="0"/><path d="M121.5,332.9c-3.9,1.2-7.8,2.5-11.9,3.9-5.7,2.1-11.4,3.7-17.2,4.9v23.1c1,0,2-.2,3.1-.4.2,0,.5,0,.7-.1c8.1-1.7,15-4.5,21.8-7.6c1.1-.5,2.2-1,3.4-1.5v-22.2l.1-.1Z" fill="#fff" stroke-width="0"/><path d="M194.8,351.9c0,.2,0,.5,0,.8-.2,2.9-.9,7.5-2.9,12.4-.7,1.8-1.6,3.6-2.7,5.5-3.8,6.4-7.8,12-11.8,16.8-.8,1-1.6,1.9-2.4,2.8-1.6,1.8-3.2,3.5-4.8,5-4,3.9-8,7.1-11.9,9.8-1.6,1-3.1,2-4.6,2.9-5.3,3.1-10.3,5.1-14.8,6.5-1.3.4-2.5.7-3.7,1s-2.4.5-3.4.7c-3.3.6-6.1.8-8.3.8-5.9,0-11.6-.5-17.1-1.5-1.8-.3-3.6-.7-5.4-1.2-4.4-1-8.5-2.3-12.4-3.7-1.5-.5-3-1.1-4.4-1.7-2.1-.9-4.1-1.7-6-2.6-1.2-.6-2.4-1.1-3.5-1.7-1.6-.8-3.1-1.6-4.4-2.3-.4-.2-.8-.5-1.2-.7-.8-.5-1.5-.9-2.1-1.2-.3-.2-.6-.4-.9-.5-.5-.3-.9-.6-1.3-.8-.3-.2-.6-.4-.7-.4c0,0-.1,0-.1,0l-.8-.6c-.2-.1-.3-.2-.5-.3-.4-.1-.8-.1-1.1,0-.2,0-.4.1-.6.2l-.9.5c-.1,0-7.5,4-16.8,6.4-1.7.4-3.5.8-5.3,1.1-2.4.4-4.9.7-7.3.7-1.2,0-2.4,0-3.6-.2-1.2-.1-2.4-.3-3.5-.6-2.9-.7-5.5-1.9-7.9-3.8-3-2.4-5.1-5.1-6.4-8-.6-1.2-.9-2.5-1.2-3.7-.2-.8-.3-1.7-.4-2.6c0-.4,0-.9,0-1.3c0-1.3,0-2.7.2-4c.6-4.5,2.2-9.3,4.4-14c.4-1,.9-1.9,1.3-2.9.2-.5.5-1,.7-1.4.7-1.4,1.5-2.9,2.2-4.3l.4-.7c.1-.2.2-.5.2-.7s0-.5,0-.8c-2.6-2.6-4.1-8.1-4.7-10.3c0,0,0,0,0,0-.1-.5-.2-8.8-.2-8.8h45.4c0,1.3.2,9.7.5,11c.8,3.8,2.4,7.6,4.9,11c.9,1.3,2,2.5,3.1,3.6c1.7,1.6,3.5,3.1,5.5,4.3c4.7,2.8,10.1,4.5,16,4.8c1.7,0,3.4,0,5.1,0c1.7-.1,3.4-.4,5.2-.8c2.7-.5,5.2-1.2,7.7-2c7.4-2.3,13.9-5.3,20.2-8.2c11-5.1,22.3-10.3,38.6-12c2.3-.2,4.8-.4,7.3-.5c3.2-.1,6.3,0,9.1.3c1.1.1,2.2.2,3.3.4c1.6.2,3,.5,4.4.7c1.3.3,2.5.5,3.6.8s2,.5,2.8.7l-.1-.7Z" fill="#feda29" stroke-width="0"/><path d="M202.4,348.9v-1.4c-.1-.7-.5-1.2-1.2-1.5l-1.3-.5c-.2,0-2.1-.8-5.2-1.6v-18.1c-2.2-.3-4.8-.6-7.6-.8v16.6c0,0,0,.8,0,.8-1-.2-2-.3-3.1-.4-3.8-.5-8.1-.7-12.7-.6-1.3,0-2.6.1-3.9.2-1.9.1-3.7.3-5.5.5v0-16.9c-2.4.2-5,.4-7.6.8v6.6c0,0,0,10.7,0,10.7-4.9,1-9.4,2.2-13.6,3.6s-8.1,3-11.8,4.7v-7.7c0,0,0-13.1,0-13.1-2.5.6-5,1.3-7.6,2.1v22.2c-1.1.5-2.3,1-3.4,1.5-6.9,3.1-13.7,6-21.8,7.6-.2,0-.5,0-.7.1-1,.2-2.1.3-3.1.4v-23.1c-2.5.5-5.1,1-7.6,1.4v21.5c-.3,0-.6-.1-.9-.2-6.1-1.2-11.3-4.3-14.8-9-2.3-3.2-3.6-6.7-3.9-10.4-2.2,0-4.3,0-6.4,0l-1.1-.5c0,1.3,0,3.1.3,4.4.8,3.8,2.4,7.6,4.9,11c.9,1.3,2,2.5,3.1,3.6c1.7,1.6,3.5,3.1,5.5,4.3c4.7,2.8,10.1,4.5,16,4.8c1.7,0,3.4,0,5.1,0c1.7-.1,3.4-.4,5.2-.8c2.7-.5,5.2-1.2,7.7-2c7.4-2.3,13.9-5.3,20.2-8.2c11-5.1,22.3-10.3,38.6-12c2.3-.2,4.8-.4,7.3-.5c3.2-.1,6.3,0,9.1.3c1.1.1,2.2.2,3.3.4c1.6.2,3,.5,4.4.7c1.3.3,2.5.5,3.6.8s2,.5,2.8.7c0,.2,0,.5,0,.8-.2,2.9-.9,7.5-2.9,12.4-.7,1.8-1.6,3.6-2.7,5.5-3.8,6.4-7.8,12-11.8,16.8-.8,1-1.6,1.9-2.4,2.8-1.6,1.8-3.2,3.5-4.8,5-4,3.9-8,7.1-11.9,9.8-1.6,1-3.1,2-4.6,2.9-5.3,3.1-10.3,5.1-14.8,6.5-1.3.4-2.5.7-3.7,1s-2.4.5-3.4.7c-3.3.6-6.1.8-8.3.8-5.9,0-11.6-.5-17.1-1.5-1.8-.3-3.6-.7-5.4-1.2-4.4-1-8.5-2.3-12.4-3.7-1.5-.5-3-1.1-4.4-1.7-2.1-.9-4.1-1.7-6-2.6-1.2-.6-2.4-1.1-3.5-1.7-1.6-.8-3.1-1.6-4.4-2.3-.4-.2-.8-.5-1.2-.7-.8-.5-1.5-.9-2.1-1.2-.3-.2-.6-.4-.9-.5-.5-.3-.9-.6-1.3-.8-.3-.2-.6-.4-.7-.4c0,0-.1,0-.1,0l-.8-.6c-.2-.1-.3-.2-.5-.3-.4-.1-.8-.1-1.1,0-.2,0-.4.1-.6.2l-.9.5c-.1,0-7.5,4-16.8,6.4-1.7.4-3.5.8-5.3,1.1-2.4.4-4.9.7-7.3.7-1.2,0-2.4,0-3.6-.2-1.2-.1-2.4-.3-3.5-.6-2.9-.7-5.5-1.9-7.9-3.8-3-2.4-5.1-5.1-6.4-8-.6-1.2-.9-2.5-1.2-3.7-.2-.8-.3-1.7-.4-2.6c0-.4,0-.9,0-1.3c0-1.3,0-2.7.2-4c.6-4.5,2.2-9.3,4.4-14c.4-1,.9-1.9,1.3-2.9.2-.5.5-1,.7-1.4.7-1.4,1.5-2.9,2.2-4.3l.4-.7c.1-.2.2-.5.2-.7s0-.5,0-.8c-2.6-2.6-4.1-8.1-4.7-10.3c0,0,0,0,0,0-.1-.5-.2-1.6-.2-1.6h-7.6c0,1.2.4,2.9,1,4.5c1.3,3.6,3.3,7.3,3.5,7.6q0,0,0,0c-6.7,12.7-17.3,34.9,1.9,50.3c2.5,2,5.2,3.4,8,4.4c16,5.5,36.3-3.1,42.8-6.2c7.1,4.4,32.7,18.9,61.8,18.5c15.6-.2,30.6-6.1,44.5-17.3c13.1-10.6,22.2-23.6,27.6-32.6c7.4-12.5,6.7-24.9,6.7-25.5l.1-.5Z" fill="#2167db" stroke-width="0"/></g></g></g><mask id="eXjIuvLJpYc106" mask-type="alpha" x="-150%" y="-150%" height="400%" width="400%"><g id="eXjIuvLJpYc107_ts" transform="translate(173.276797,500.6337) scale(1,1)"><rect width="346.553593" height="300" rx="0" ry="0" transform="translate(-173.276796,-189.6337)" fill="#d2dbed" stroke-width="0"/></g></mask></g><g id="eXjIuvLJpYc108" opacity="0" mask="url(#eXjIuvLJpYc141)"><g id="eXjIuvLJpYc109_to" transform="translate(162.200471,447.678809)"><g transform="scale(1.36,1.36) translate(-101.190387,-212.218858)"><g><path d="M190.9,331.2v15.8h-125.8v-27.2c.2,0,.4,0,.6,0c6.6-.2,12.9-.8,19-1.7v16.5h7.6v-17.8c.4-.1.9-.2,1.3-.3c6.1-1.3,12.1-3,17.7-5c3.4-1.2,6.8-2.4,10.1-3.4v26.5h7.6v-28.7c.5-.1,1-.3,1.5-.4c8-2,16-3.6,23.9-4.6v33.7h7.6v-34.5c.3,0,.5,0,.8,0c8.4-.7,16.6-.7,24.3-.2v31.4h3.8v-.1Z" fill="#fff" stroke-width="0"/><path d="M194.7,298.8v32.4h-7.6v-31.4c-8-.6-16.4-.5-25.1.2v0c0,0,0,34.5,0,34.5h-7.6v-33.7c-7.9,1-16,2.5-23.9,4.6-.5.1-1,.2-1.5.4v28.7h-7.6v-26.5c-3.3,1-6.7,2.1-10.1,3.4-6,2.2-12.4,4-19,5.3v0c0,0,0,32.9,0,32.9h-7.6v-31.6c-6.1.9-12.5,1.5-19,1.7-.2,0-.4,0-.6,0v29.2h-7.6v-36.6h1.7c.7,0,1.4,0,2.1,0c1.3,0,2.6,0,3.8,0c.1,0,.3,0,.4,0c6.6-.2,13.1-.8,19.2-1.8c2.7-.4,5.1-.9,7.4-1.4c5.8-1.2,11.4-2.8,16.7-4.8c4-1.5,8.1-2.8,12.1-4c2.1-.6,4.2-1.2,6.1-1.7.6-.1,1.1-.3,1.6-.4c8.6-2.2,17.3-3.9,25.8-4.9c2.5-.3,5.1-.6,7.8-.8c8.9-.7,17.4-.7,25.6-.2h.1c.3,0,.6,0,.9,0c3.3.3,5.9,3.1,5.9,6.4v.1Z" fill="#2167db" stroke-width="0"/></g><g><path d="M187.1,90.3v28h-11.7c-4.3,0-8.7.2-13.2.6c0,0-.1,0-.2,0v-28.6h25.1Z" fill="#fff" stroke-width="0"/><path d="M154.4,90.3v29.4c-8.4,1-16.9,2.6-25.4,4.8v-26.2h-7.6v28.2c-.2,0-.4.1-.6.2-4,1.2-8,2.5-12.1,4-5.2,1.9-10.7,3.5-16.4,4.7v-40.9h-7.6v42.3c0,0,0,0-.1,0-6.1,1-12.6,1.6-19.2,1.8-.1,0-.3,0-.4,0v-23.1h-3.8v-25.3h93.1l.1.1Z" fill="#fff" stroke-width="0"/><path d="M194.7,87.9v31.5c0,3.6-2.9,6.4-6.4,6.4h-11.1c-.7,0-1.3,0-2,0-4,0-8.1.2-12.3.5-2.6.2-5,.5-7.4.8-8.2,1-16.6,2.6-24.9,4.7-2.3.6-4.8,1.3-7.5,2.1-3.8,1.1-7.8,2.4-11.7,3.9-5.6,2-11.6,3.7-17.7,5-2.4.5-5,1-7.8,1.5-6.4,1-13.2,1.6-20.1,1.9-.2,0-.4,0-.7,0-1.2,0-2.5,0-3.8,0-.7,0-1.4,0-2.1,0h-1.7v-30.6h7.6v23.1c0,0,0,0,0,0c6.8-.2,13.4-.8,19.7-1.8v0c0,0,0-42.3,0-42.3h7.6v40.9c5.7-1.2,11.2-2.8,16.4-4.7c4-1.5,8.1-2.8,12.1-4c.2,0,.4-.1.6-.2v-28.2h7.6v26.2c8.5-2.2,17-3.8,25.4-4.8v-31.8h7.6v31c0,0,.1,0,.2,0c4.5-.4,8.9-.5,13.2-.6h11.7v-30.4h7.6l-.1-.1Z" fill="#2167db" stroke-width="0"/></g><rect width="7.7" height="228.2" rx="0" ry="0" transform="translate(57.5 116.9)" fill="#2167db" stroke-width="0"/><rect width="7.6" height="228" rx="0" ry="0" transform="translate(4.5 117)" fill="#2167db" stroke-width="0"/><rect width="45.4" height="232.2" rx="0" ry="0" transform="translate(12.1 112.8)" fill="#feda29" stroke-width="0"/><g><path d="M4.5,96c0,.2,0,.5,0,.7v-.7v0Z" fill="#feda29" stroke-width="0"/><path d="M187.1,97v-11.8c-1-.2-2.1-.4-3.3-.6-5.9-.9-13.4-1.8-21.8-1.8v4c0,0,0,10.3,0,10.3c9.7-.8,18.2-.7,25.1-.1Z" fill="#fff" stroke-width="0"/><path d="M129.1,102.7c9-2.3,17.5-3.9,25.4-4.8v-14.8c-.6,0-1.2.1-1.9.2-7.8.7-15.8,2.2-23.5,5.2v14.3-.1Z" fill="#fff" stroke-width="0"/><path d="M65.2,116.9c6.4-.2,13-.8,19.6-1.8v-24c-3.7.8-6.8,2.6-9.3,4.7-2,1.6-3.6,3.5-4.9,5.2s-2.2,3.2-2.8,4.2c-1.3,2.3-2.1,4.6-2.5,7-.3,1.6-.3,3.2-.2,4.8l.1-.1Z" fill="#fff" stroke-width="0"/><path d="M109.6,108.8c4-1.5,8-2.8,11.9-3.9v-12.9c-.6.3-1.1.6-1.7,1-2.4,1.4-4.8,3-7.1,4.8l-.3.3v0c0,0-.4.2-.4.2-2.3,1.1-4.3,1.3-6,1-3.1-.6-5.4-2.7-7.2-4.3-1.7-1.5-3.2-3-5.2-3.5-.3,0-.5-.1-.8-.2-.1,0-.3,0-.4,0v22.5c5.7-1.2,11.5-2.8,17.2-4.9v-.1Z" fill="#fff" stroke-width="0"/><path d="M66.9,40.5c.3.4.6.8,1.1,1.1l17.4,12L68.6,66.3c-.4.3-.8.7-1,1.1s-.4.9-.5,1.4c0,.2,0,.5,0,.7c0,.7.3,1.5.8,2.1s1.1,1.1,1.8,1.3c1.2.4,2.5.2,3.5-.6L92.1,58.1l19.7,13.6c.3.2.6.3.9.5c1.6.5,3.4,0,4.4-1.4.4-.6.7-1.4.7-2.1c0-.2,0-.5,0-.7-.2-1-.7-1.8-1.6-2.4L98.5,53.4v0c0,0,16.8-12.7,16.8-12.7.6-.5,1.1-1.1,1.3-1.8.2-.5.2-1,.2-1.4c0-.7-.3-1.5-.8-2.1s-1.1-1.1-1.8-1.3c-1.2-.4-2.5-.2-3.5.6l-9.4,7.1-9.4,7.1L72.4,35.5c-.2-.1-.4-.3-.7-.4-1.2-.5-2.5-.4-3.5.3-.2.1-.4.3-.6.5s-.4.4-.5.6c-.3.4-.5.9-.6,1.4c0,.5-.1,1,0,1.5c0,.5.3.9.5,1.4l-.1-.3Z" fill="#2167db" stroke-width="0"/><path d="M200.8,84.1v.5c-.4,2-2.4,3.3-4.3,2.7h-.5c0-.2-.4-.3-1.2-.5v10.9c-2.3-.3-4.8-.6-7.6-.8v-11.8c-1-.2-2.1-.4-3.3-.6-5.9-.9-13.4-1.8-21.8-1.8v0c0,0,0,4,0,4v10.3c-2.5.2-5,.4-7.6.8v-14.8c-.6,0-1.2,0-1.8.2-7.8.7-15.8,2.2-23.5,5.2v14.3c-2.5.6-5.1,1.3-7.6,2.1v-12.9c-.6.3-1.1.6-1.7,1-2.4,1.4-4.8,3-7.1,4.8l-.3.2v0c0,0-.4.2-.4.2-2.3,1.1-4.3,1.3-6,1-3.1-.6-5.4-2.7-7.2-4.4-1.7-1.5-3.2-3-5.2-3.5-.3,0-.5-.1-.8-.2-.1,0-.3,0-.4,0v22.5c-2.6.5-5.1,1-7.6,1.4v-24c0,0,0,0,0,0-3.7.8-6.8,2.6-9.4,4.7-2,1.6-3.6,3.5-4.9,5.2s-2.2,3.2-2.8,4.2c-1.2,2.3-2.1,4.6-2.5,7-.3,1.6-.3,3.2-.2,4.8-2.2,0-4.3.1-6.4,0h-1.3c0-.7,0-1.3,0-2c0-4.6,1.3-9.2,3.7-13.6c6.5-11.6,16.1-18.1,26.8-18.3.4,0,.8,0,1.2,0c.8,0,1.6,0,2.5.2.8.1,1.7.2,2.5.4.4,0,.8.2,1.3.3s.9.3,1.4.4c1.3.5,2.5,1.1,3.5,1.9.4.2.7.5,1,.7c1,.8,1.8,1.5,2.6,2.3c2.7,2.5,3.3,2.7,4.4,2.3c2.2-1.7,4.5-3.3,6.9-4.8c1.2-.7,2.5-1.4,3.8-2.1s2.6-1.3,3.9-1.9c.3-.2.6-.4.9-.5.2,0,.3-.1.5-.2.2,0,.3,0,.5,0c4.5-1.8,9.2-3.3,14.3-4.4c1.7-.4,3.4-.7,5.1-1s3.5-.5,5.3-.7s3.6-.4,5.5-.5c1.8-.1,3.7-.2,5.6-.2s3.8,0,5.8,0c2.2,0,4.4.2,6.4.4c2.1.2,4.1.4,5.9.6c1.3.1,2.5.3,3.6.5.6,0,1.1.2,1.7.3c3.9.6,7.1,1.3,9.5,1.8c0-2.6-.2-5.4-.8-8.2-1-4.7-2.9-9.5-5.6-14.4l-5.7,6.8c-.1.2-.3.3-.4.4-.3.3-.6.5-1,.6-.9.4-1.9.4-2.8.1-.1,0-.2,0-.3-.1-.3-.1-.6-.3-.9-.5-.2-.2-.4-.4-.5-.6-.3-.4-.6-.8-.7-1.3c0-.2-.1-.5-.1-.7c0-1,.2-2,.9-2.8l16-19.2-18.5,1.4-18.5,1.4c-.3,0-.5,0-.8,0-.5,0-1-.2-1.4-.5-.6-.4-1.2-.9-1.5-1.6-.2-.4-.4-.9-.4-1.5c0,0,0-.2,0-.3c0-.2,0-.3,0-.5.1-1,.6-1.9,1.4-2.5.6-.5,1.3-.8,2.1-.8l13.9-1.1c-1.7-1.4-3.4-2.8-5.2-4.2-.9-.7-1.8-1.4-2.8-2-1.9-1.3-3.8-2.6-5.8-3.8-4-2.4-8.1-4.6-12.5-6.6-2.2-1-4.4-1.9-6.6-2.7-2.3-.8-4.6-1.6-6.9-2.3-7-2-14.2-3.4-21.7-3.8-6.2-.4-12.5-.1-18.8.8-10.1,1.5-20.3,4.9-30.2,10.5-.8.5-1.7,1-2.5,1.5s-1.6,1-2.4,1.5c-1.6,1-3.2,2.1-4.7,3.1-1.5,1.1-3,2.2-4.4,3.3-7.8,6.2-14.1,13.3-19,21.3-.9,1.5-1.7,2.9-2.5,4.4-1.6,3-3,6.1-4.2,9.4-2.7,7.3-4.5,15.1-5.2,23.6c0,1-.2,1.9-.2,2.9-.1,2-.2,4-.2,5.9v0v21.1h-7.6v-20.4c0-.2,0-.5,0-.7c0-1.9,0-3.9.2-5.9c0-1.1.1-2.2.2-3.3C6.9,63.9,17,32.8,53.7,12.1c45.7-25.8,96.4-7.8,124.5,19.8l14.3-1.1c2.8-.2,5.4,1.3,6.7,3.8s1,5.5-.8,7.7l-6.1,7.3c7.1,11.8,10,23.5,8.4,34.2l.1.3Z" fill="#2167db" stroke-width="0"/><path d="M192.8,70.6c-1-4.7-2.9-9.5-5.6-14.4L181.5,63c-.1.2-.3.3-.4.4-.3.3-.6.5-1,.6-.9.4-1.9.4-2.8.1-.1,0-.2,0-.3-.1-.3-.1-.6-.3-.9-.5-.2-.2-.4-.4-.5-.6-.3-.4-.6-.8-.7-1.3c0-.2-.1-.5-.1-.7c0-1,.2-2,.9-2.8l16-19.2-18.5,1.4-18.5,1.4c-.3,0-.5,0-.8,0-.5,0-1-.2-1.4-.5-.6-.4-1.2-.9-1.5-1.6-.2-.4-.4-.9-.4-1.5c0,0,0-.2,0-.3c0-.2,0-.3,0-.5.1-1,.6-1.9,1.4-2.5.6-.5,1.3-.8,2.1-.8L168,32.9c-1.7-1.4-3.4-2.8-5.2-4.2-.9-.7-1.8-1.4-2.8-2-1.9-1.3-3.8-2.6-5.8-3.8-4-2.4-8.1-4.6-12.5-6.6-2.2-1-4.4-1.9-6.6-2.7-2.3-.8-4.6-1.6-6.9-2.3-7-2-14.2-3.4-21.7-3.8-6.2-.4-12.5-.1-18.8.8-10.1,1.5-20.3,4.9-30.2,10.5-.8.5-1.7,1-2.5,1.5s-1.6,1-2.4,1.5c-1.6,1-3.2,2.1-4.7,3.1-1.5,1.1-3,2.2-4.4,3.3-7.8,6.2-14.1,13.3-19,21.3-.9,1.5-1.7,2.9-2.5,4.4-1.6,3-3,6.1-4.2,9.4-2.7,7.3-4.5,15.1-5.2,23.6c0,1-.2,1.9-.2,2.9-.1,2-.2,4-.2,5.9v0v21.1h45.4c0-.7,0-1.3,0-2c0-4.6,1.3-9.2,3.7-13.6c6.5-11.6,16.1-18.1,26.8-18.3.4,0,.8,0,1.2,0c.8,0,1.6,0,2.5.2.8.1,1.7.2,2.5.4.4,0,.8.2,1.3.3s.9.3,1.4.4c1.3.5,2.5,1.1,3.5,1.9.4.2.7.5,1,.7c1,.8,1.8,1.5,2.6,2.3c2.7,2.5,3.3,2.7,4.4,2.3c2.2-1.7,4.5-3.3,6.9-4.8c1.2-.7,2.5-1.4,3.8-2.1s2.6-1.3,3.9-1.9c.3-.2.6-.4.9-.5.2,0,.3-.1.5-.2.2,0,.3,0,.5,0c4.5-1.8,9.2-3.3,14.3-4.4c1.7-.4,3.4-.7,5.1-1s3.5-.5,5.3-.7s3.6-.4,5.5-.5c1.8-.1,3.7-.2,5.6-.2s3.8,0,5.8,0c2.2,0,4.4.2,6.4.4c2.1.2,4.1.4,5.9.6c1.3.1,2.5.3,3.6.5.6,0,1.1.2,1.7.3c3.9.6,7.1,1.3,9.5,1.8c0-2.6-.2-5.4-.8-8.2l-.1.1Zm-75.9.2c-1,1.4-2.8,2-4.4,1.4-.3-.1-.6-.3-.9-.5L91.9,58.1L73,72.3c-1.1.8-2.4,1-3.5.6-.7-.2-1.3-.7-1.8-1.3s-.7-1.4-.8-2.1c0-.2,0-.5,0-.7c0-.5.2-1,.5-1.4.2-.4.6-.8,1-1.1L85.2,53.6l-17.4-12c-.4-.3-.8-.7-1.1-1.1s-.4-.9-.5-1.4c0-.5,0-1,0-1.5.1-.5.3-1,.6-1.4.2-.2.3-.4.5-.6s.4-.3.6-.5c1-.7,2.4-.8,3.5-.3.2,0,.5.2.7.4L91.6,48.6l9.4-7.1l9.4-7.1c1.1-.8,2.4-1,3.5-.6.7.2,1.3.7,1.8,1.3s.7,1.4.8,2.1c0,.5,0,1-.2,1.4-.2.7-.7,1.3-1.3,1.8L98.1,53.1l17.7,12.2c.9.6,1.4,1.5,1.6,2.4c0,.2,0,.5,0,.7c0,.7-.2,1.5-.7,2.1l.2.3Z" fill="#feda29" stroke-width="0"/></g><g><path d="M162.1,325.2v16.9c1.7-.2,3.6-.4,5.4-.5c1.3,0,2.5-.2,3.9-.2c4.6-.2,8.9.1,12.7.6c1.1.1,2.1.3,3,.4v-.8c0,0,0-16.6,0-16.6-6.9-.5-15.4-.6-25.1.1l.1.1Z" fill="#fff" stroke-width="0"/><path d="M129.1,330.8v13.1c0,0,0,7.7,0,7.7c7.5-3.3,15.5-6.4,25.4-8.3v-10.7c0,0,0-6.6,0-6.6-7.8.9-16.3,2.5-25.4,4.8Z" fill="#fff" stroke-width="0"/><path d="M65.2,345c.3,3.7,1.6,7.2,3.9,10.4c3.5,4.8,8.8,7.9,14.8,9c.3,0,.6.1.9.2v-18.2c0,0,0-3.3,0-3.3-6.6,1-13.2,1.6-19.6,1.8v.1Z" fill="#fff" stroke-width="0"/><path d="M121.5,332.9c-3.9,1.2-7.8,2.5-11.9,3.9-5.7,2.1-11.4,3.7-17.2,4.9v23.1c1,0,2-.2,3.1-.4.2,0,.5,0,.7-.1c8.1-1.7,15-4.5,21.8-7.6c1.1-.5,2.2-1,3.4-1.5v-22.2l.1-.1Z" fill="#fff" stroke-width="0"/><path d="M194.8,351.9c0,.2,0,.5,0,.8-.2,2.9-.9,7.5-2.9,12.4-.7,1.8-1.6,3.6-2.7,5.5-3.8,6.4-7.8,12-11.8,16.8-.8,1-1.6,1.9-2.4,2.8-1.6,1.8-3.2,3.5-4.8,5-4,3.9-8,7.1-11.9,9.8-1.6,1-3.1,2-4.6,2.9-5.3,3.1-10.3,5.1-14.8,6.5-1.3.4-2.5.7-3.7,1s-2.4.5-3.4.7c-3.3.6-6.1.8-8.3.8-5.9,0-11.6-.5-17.1-1.5-1.8-.3-3.6-.7-5.4-1.2-4.4-1-8.5-2.3-12.4-3.7-1.5-.5-3-1.1-4.4-1.7-2.1-.9-4.1-1.7-6-2.6-1.2-.6-2.4-1.1-3.5-1.7-1.6-.8-3.1-1.6-4.4-2.3-.4-.2-.8-.5-1.2-.7-.8-.5-1.5-.9-2.1-1.2-.3-.2-.6-.4-.9-.5-.5-.3-.9-.6-1.3-.8-.3-.2-.6-.4-.7-.4c0,0-.1,0-.1,0l-.8-.6c-.2-.1-.3-.2-.5-.3-.4-.1-.8-.1-1.1,0-.2,0-.4.1-.6.2l-.9.5c-.1,0-7.5,4-16.8,6.4-1.7.4-3.5.8-5.3,1.1-2.4.4-4.9.7-7.3.7-1.2,0-2.4,0-3.6-.2-1.2-.1-2.4-.3-3.5-.6-2.9-.7-5.5-1.9-7.9-3.8-3-2.4-5.1-5.1-6.4-8-.6-1.2-.9-2.5-1.2-3.7-.2-.8-.3-1.7-.4-2.6c0-.4,0-.9,0-1.3c0-1.3,0-2.7.2-4c.6-4.5,2.2-9.3,4.4-14c.4-1,.9-1.9,1.3-2.9.2-.5.5-1,.7-1.4.7-1.4,1.5-2.9,2.2-4.3l.4-.7c.1-.2.2-.5.2-.7s0-.5,0-.8c-2.6-2.6-4.1-8.1-4.7-10.3c0,0,0,0,0,0-.1-.5-.2-8.8-.2-8.8h45.4c0,1.3.2,9.7.5,11c.8,3.8,2.4,7.6,4.9,11c.9,1.3,2,2.5,3.1,3.6c1.7,1.6,3.5,3.1,5.5,4.3c4.7,2.8,10.1,4.5,16,4.8c1.7,0,3.4,0,5.1,0c1.7-.1,3.4-.4,5.2-.8c2.7-.5,5.2-1.2,7.7-2c7.4-2.3,13.9-5.3,20.2-8.2c11-5.1,22.3-10.3,38.6-12c2.3-.2,4.8-.4,7.3-.5c3.2-.1,6.3,0,9.1.3c1.1.1,2.2.2,3.3.4c1.6.2,3,.5,4.4.7c1.3.3,2.5.5,3.6.8s2,.5,2.8.7l-.1-.7Z" fill="#feda29" stroke-width="0"/><path d="M202.4,348.9v-1.4c-.1-.7-.5-1.2-1.2-1.5l-1.3-.5c-.2,0-2.1-.8-5.2-1.6v-18.1c-2.2-.3-4.8-.6-7.6-.8v16.6c0,0,0,.8,0,.8-1-.2-2-.3-3.1-.4-3.8-.5-8.1-.7-12.7-.6-1.3,0-2.6.1-3.9.2-1.9.1-3.7.3-5.5.5v0-16.9c-2.4.2-5,.4-7.6.8v6.6c0,0,0,10.7,0,10.7-4.9,1-9.4,2.2-13.6,3.6s-8.1,3-11.8,4.7v-7.7c0,0,0-13.1,0-13.1-2.5.6-5,1.3-7.6,2.1v22.2c-1.1.5-2.3,1-3.4,1.5-6.9,3.1-13.7,6-21.8,7.6-.2,0-.5,0-.7.1-1,.2-2.1.3-3.1.4v-23.1c-2.5.5-5.1,1-7.6,1.4v21.5c-.3,0-.6-.1-.9-.2-6.1-1.2-11.3-4.3-14.8-9-2.3-3.2-3.6-6.7-3.9-10.4-2.2,0-4.3,0-6.4,0l-1.1-.5c0,1.3,0,3.1.3,4.4.8,3.8,2.4,7.6,4.9,11c.9,1.3,2,2.5,3.1,3.6c1.7,1.6,3.5,3.1,5.5,4.3c4.7,2.8,10.1,4.5,16,4.8c1.7,0,3.4,0,5.1,0c1.7-.1,3.4-.4,5.2-.8c2.7-.5,5.2-1.2,7.7-2c7.4-2.3,13.9-5.3,20.2-8.2c11-5.1,22.3-10.3,38.6-12c2.3-.2,4.8-.4,7.3-.5c3.2-.1,6.3,0,9.1.3c1.1.1,2.2.2,3.3.4c1.6.2,3,.5,4.4.7c1.3.3,2.5.5,3.6.8s2,.5,2.8.7c0,.2,0,.5,0,.8-.2,2.9-.9,7.5-2.9,12.4-.7,1.8-1.6,3.6-2.7,5.5-3.8,6.4-7.8,12-11.8,16.8-.8,1-1.6,1.9-2.4,2.8-1.6,1.8-3.2,3.5-4.8,5-4,3.9-8,7.1-11.9,9.8-1.6,1-3.1,2-4.6,2.9-5.3,3.1-10.3,5.1-14.8,6.5-1.3.4-2.5.7-3.7,1s-2.4.5-3.4.7c-3.3.6-6.1.8-8.3.8-5.9,0-11.6-.5-17.1-1.5-1.8-.3-3.6-.7-5.4-1.2-4.4-1-8.5-2.3-12.4-3.7-1.5-.5-3-1.1-4.4-1.7-2.1-.9-4.1-1.7-6-2.6-1.2-.6-2.4-1.1-3.5-1.7-1.6-.8-3.1-1.6-4.4-2.3-.4-.2-.8-.5-1.2-.7-.8-.5-1.5-.9-2.1-1.2-.3-.2-.6-.4-.9-.5-.5-.3-.9-.6-1.3-.8-.3-.2-.6-.4-.7-.4c0,0-.1,0-.1,0l-.8-.6c-.2-.1-.3-.2-.5-.3-.4-.1-.8-.1-1.1,0-.2,0-.4.1-.6.2l-.9.5c-.1,0-7.5,4-16.8,6.4-1.7.4-3.5.8-5.3,1.1-2.4.4-4.9.7-7.3.7-1.2,0-2.4,0-3.6-.2-1.2-.1-2.4-.3-3.5-.6-2.9-.7-5.5-1.9-7.9-3.8-3-2.4-5.1-5.1-6.4-8-.6-1.2-.9-2.5-1.2-3.7-.2-.8-.3-1.7-.4-2.6c0-.4,0-.9,0-1.3c0-1.3,0-2.7.2-4c.6-4.5,2.2-9.3,4.4-14c.4-1,.9-1.9,1.3-2.9.2-.5.5-1,.7-1.4.7-1.4,1.5-2.9,2.2-4.3l.4-.7c.1-.2.2-.5.2-.7s0-.5,0-.8c-2.6-2.6-4.1-8.1-4.7-10.3c0,0,0,0,0,0-.1-.5-.2-1.6-.2-1.6h-7.6c0,1.2.4,2.9,1,4.5c1.3,3.6,3.3,7.3,3.5,7.6q0,0,0,0c-6.7,12.7-17.3,34.9,1.9,50.3c2.5,2,5.2,3.4,8,4.4c16,5.5,36.3-3.1,42.8-6.2c7.1,4.4,32.7,18.9,61.8,18.5c15.6-.2,30.6-6.1,44.5-17.3c13.1-10.6,22.2-23.6,27.6-32.6c7.4-12.5,6.7-24.9,6.7-25.5l.1-.5Z" fill="#2167db" stroke-width="0"/></g></g></g><mask id="eXjIuvLJpYc141" mask-type="alpha" x="-150%" y="-150%" height="400%" width="400%"><g id="eXjIuvLJpYc142_ts" transform="translate(45,30) scale(1,1)"><rect width="300" height="311" rx="0" ry="0" transform="translate(-45,-30)" fill="#d2dbed" stroke-width="0"/></g></mask></g><path d="" fill="none" stroke="#3f5787" stroke-width="1.8"/></svg>
